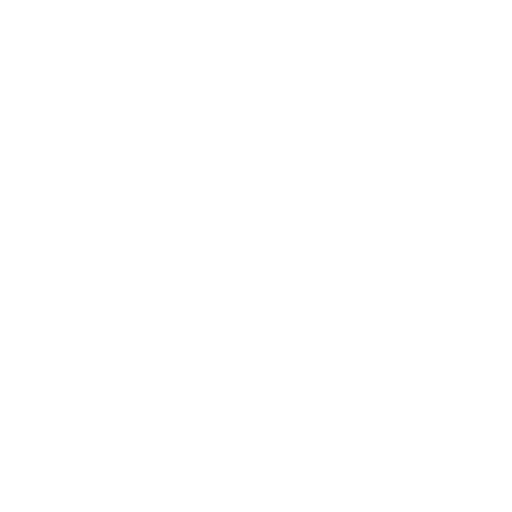
t = 0.00 s
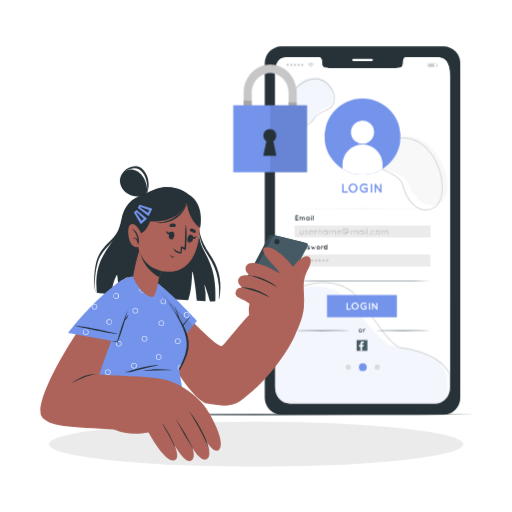
t = 1.00 s
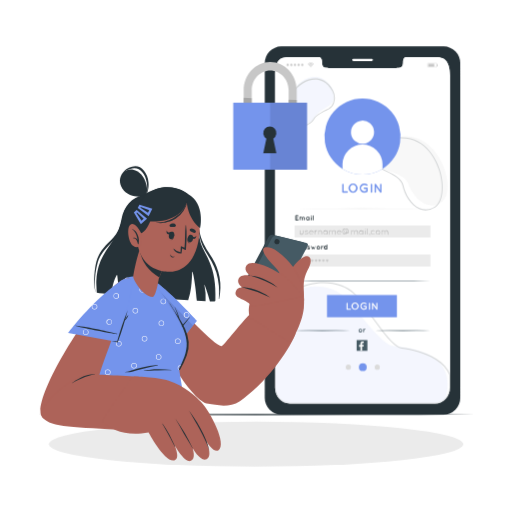
t = 1.38 s
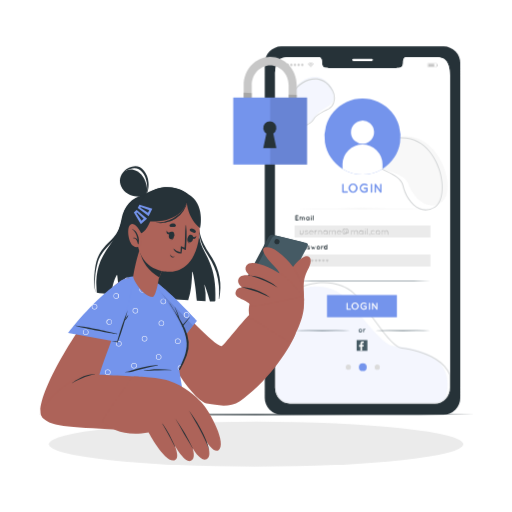
t = 2.13 s
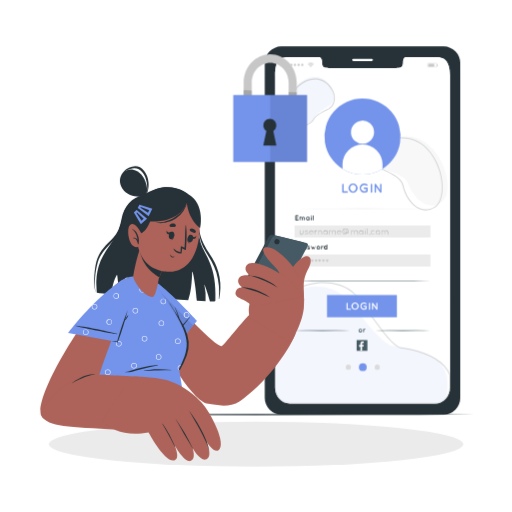
t = 2.50 s
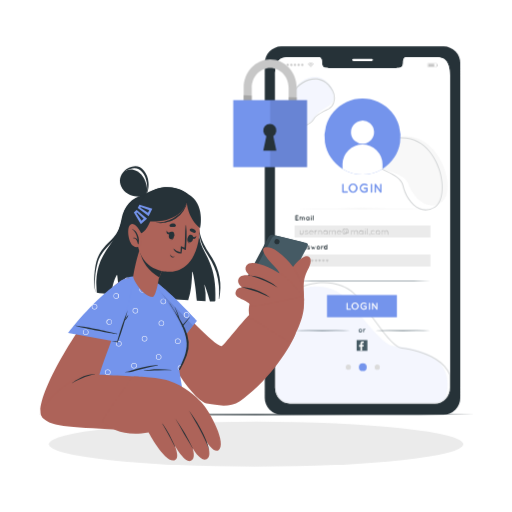
t = 3.25 s

The animated SVG that drew these frames (rendered in a browser with its animation timeline set to each time). Animation: 6 CSS @keyframes rules; one cycle of 4.00 s, repeats indefinitely.

<svg class="animated" id="freepik_stories-login" xmlns="http://www.w3.org/2000/svg" viewBox="0 0 500 500" version="1.1" xmlns:xlink="http://www.w3.org/1999/xlink" xmlns:svgjs="http://svgjs.com/svgjs"><style>svg#freepik_stories-login:not(.animated) .animable {opacity: 0;}svg#freepik_stories-login.animated #freepik--Shadow--inject-374 {animation: 1s 1 forwards cubic-bezier(.36,-0.01,.5,1.38) slideDown;animation-delay: 0s;}svg#freepik_stories-login.animated #freepik--Device--inject-374 {animation: 1s 1 forwards cubic-bezier(.36,-0.01,.5,1.38) zoomOut;animation-delay: 0s;}svg#freepik_stories-login.animated #freepik--Table--inject-374 {animation: 1s 1 forwards cubic-bezier(.36,-0.01,.5,1.38) slideRight;animation-delay: 0s;}svg#freepik_stories-login.animated #freepik--Plant--inject-374 {animation: 1s 1 forwards cubic-bezier(.36,-0.01,.5,1.38) slideUp;animation-delay: 0s;}svg#freepik_stories-login.animated #freepik--Character--inject-374 {animation: 1s 1 forwards cubic-bezier(.36,-0.01,.5,1.38) slideRight;animation-delay: 0s;}svg#freepik_stories-login.animated #freepik--Padlock--inject-374 {animation: 1s 1 forwards cubic-bezier(.36,-0.01,.5,1.38) zoomIn,3s Infinite  linear floating;animation-delay: 0s,1s;}            @keyframes slideDown {                0% {                    opacity: 0;                    transform: translateY(-30px);                }                100% {                    opacity: 1;                    transform: translateY(0);                }            }                    @keyframes zoomOut {                0% {                    opacity: 0;                    transform: scale(1.5);                }                100% {                    opacity: 1;                    transform: scale(1);                }            }                    @keyframes slideRight {                0% {                    opacity: 0;                    transform: translateX(30px);                }                100% {                    opacity: 1;                    transform: translateX(0);                }            }                    @keyframes slideUp {                0% {                    opacity: 0;                    transform: translateY(30px);                }                100% {                    opacity: 1;                    transform: inherit;                }            }                    @keyframes zoomIn {                0% {                    opacity: 0;                    transform: scale(0.5);                }                100% {                    opacity: 1;                    transform: scale(1);                }            }                    @keyframes floating {                0% {                    opacity: 1;                    transform: translateY(0px);                }                50% {                    transform: translateY(-10px);                }                100% {                    opacity: 1;                    transform: translateY(0px);                }            }        .animator-hidden { display: none; }</style><g id="freepik--Shadow--inject-374" class="animable" style="transform-origin: 250px 433.77px;"><ellipse cx="250" cy="433.77" rx="202.33" ry="21.95" style="fill: rgb(235, 235, 235); transform-origin: 250px 433.77px;" id="elc3xh633uzki" class="animable"></ellipse></g><g id="freepik--Device--inject-374" class="animable" style="transform-origin: 353.985px 225.08px;"><path d="M433.35,45.31H274.6a16.21,16.21,0,0,0-16.06,16.36V388.49a16.22,16.22,0,0,0,16.06,16.36H433.35a16.23,16.23,0,0,0,16.08-16.36V61.67A16.22,16.22,0,0,0,433.35,45.31Zm6,333.08C439.39,387,433,394,425,394H283c-8,0-14.4-7-14.4-15.56V74.06c0-17.52,6.44-18.38,14.4-18.38h28.45c1.65,0,3,1.88,3,4.21v1c0,5.46,3,5.48,6.66,5.48h65.8c3.7,0,6.65,0,6.65-5.48v-1c0-2.33,1.34-4.21,3-4.21H425c7.95,0,14.39,2.33,14.39,18.38Z" style="fill: rgb(38, 50, 56); transform-origin: 353.985px 225.08px;" id="elf0ftc005gab" class="animable"></path><path d="M363,59.55H345a1.1,1.1,0,0,1-1.11-1.1h0A1.1,1.1,0,0,1,345,57.34H363a1.1,1.1,0,0,1,1.11,1.11h0A1.1,1.1,0,0,1,363,59.55Z" style="fill: rgb(255, 255, 255); transform-origin: 354px 58.445px;" id="el7v66q8wso33" class="animable"></path><path d="M439.39,74.06V378.39C439.39,387,433,394,425,394H283c-8,0-14.41-7-14.41-15.56V74.06c0-17.52,6.44-18.38,14.41-18.38h28.44c1.65,0,3,1.88,3,4.21v1c0,5.46,3,5.48,6.66,5.48h65.79c3.7,0,6.66,0,6.66-5.48v-1c0-2.33,1.33-4.21,3-4.21H425C433,55.68,439.39,58,439.39,74.06Z" style="fill: rgb(255, 255, 255); transform-origin: 353.99px 224.84px;" id="elkdo7e22n7d" class="animable"></path><g id="ell5y2eas8b4"><g style="opacity: 0.2; transform-origin: 353.875px 234.687px;" class="animable" id="el3z3hz9bs1pg"><g id="el6za0y03mggt"><path d="M436.78,381.1a37.41,37.41,0,0,1-2.31,9A13.74,13.74,0,0,1,425,394H282.85c-8,0-14.42-7-14.42-15.57v-82a55.4,55.4,0,0,1,20.21-13.16c17.05-6.37,35.51-3.78,45.65,5.14,15,13.2,37.68,48.83,50.56,49.54.88.05,1.9.11,3,.21,9.33.75,26.6,3.32,38,12.84C433.59,357.32,438.62,366.86,436.78,381.1Z" style="fill: #7494EC; opacity: 0.4; transform-origin: 352.795px 336.873px;" class="animable" id="elskht1ayvhf7"></path></g><path d="M425,394.45H282.85c-8.23,0-14.92-7.21-14.92-16.07V301.52l.11-.14a105.8,105.8,0,0,1,8.77-9.8,55.38,55.38,0,0,1,11.58-8.81c21.55-12.29,46.78-7.71,57.8,3.59,5.08,5.21,10.85,13.31,16.95,21.89,8.67,12.18,17.64,24.78,25,29.43a11.26,11.26,0,0,0,4.37,1.77c9.43,1.23,22.92,4.16,33.65,11.07,6.46,4.15,11.06,9.26,13.66,15.19l0,.2v12.47a16.62,16.62,0,0,1-5.08,12.09A14.31,14.31,0,0,1,425,394.45ZM268.93,301.86v76.52c0,8.31,6.24,15.07,13.92,15.07H425a13.28,13.28,0,0,0,9.12-3.71,15.63,15.63,0,0,0,4.77-11.36V366c-2.53-5.71-7-10.64-13.24-14.66-10.57-6.81-23.91-9.7-33.24-10.92a12.32,12.32,0,0,1-4.78-1.92c-7.55-4.75-16.57-17.43-25.3-29.69-6.08-8.55-11.83-16.62-16.86-21.78-10.75-11-35.45-15.46-56.58-3.41a54.3,54.3,0,0,0-11.38,8.65A105.45,105.45,0,0,0,268.93,301.86Z" style="fill: rgb(38, 50, 56); transform-origin: 353.875px 334.955px;" id="el4gy67i98w5t" class="animable"></path><g id="elf9qa7i4ry3b"><path d="M323.91,85.32c4.34,7,2,15.37-2.56,17.94s-12.46,7.69-13.63,10.85-8.58,11.13-17.91,6.54-8.29-20.67-4.17-30.51C291.08,77.16,312,66,323.91,85.32Z" style="fill: #7494EC; opacity: 0.4; transform-origin: 304.411px 98.4823px;" class="animable" id="elenpcpju85e5"></path></g><path d="M294.42,123.49a13.11,13.11,0,0,1-6.68-1.88c-9.51-5.58-6.84-22-2-31.28,4-7.84,13.48-13.76,22-13.78h0c5.2,0,12.44,2.06,17.55,11.88h0a15.32,15.32,0,0,1,1,11.93,10.65,10.65,0,0,1-5.18,6.38c-6,2.82-12.85,6.75-14,9.3-.9,1.94-4.3,5.45-8.75,6.84A13.16,13.16,0,0,1,294.42,123.49Zm13.29-45.94h0c-8.14,0-17.2,5.71-21.08,13.23-4.81,9.34-6.91,24.94,1.65,30a11.67,11.67,0,0,0,9.78,1.18c4.16-1.3,7.32-4.53,8.14-6.3,1.59-3.42,10.68-8,14.52-9.78a9.66,9.66,0,0,0,4.65-5.8,14.35,14.35,0,0,0-.95-11.15h0C319.49,79.52,312.63,77.55,307.71,77.55Z" style="fill: rgb(38, 50, 56); transform-origin: 304.206px 100.02px;" id="elhfajc6i5ny" class="animable"></path><path d="M389.1,133.71C370.35,137.2,362,152.14,368,160.16s26.9,7.87,30.75,19.43S417,208.35,432,196.74,429.23,126.25,389.1,133.71Z" style="fill: rgb(219, 219, 219); transform-origin: 401.681px 166.829px;" id="elcgk9xu9l38j" class="animable"></path><path d="M415.57,205.48a15.42,15.42,0,0,1-6.28-1.36c-8.33-3.64-14.47-14.18-16.24-22.7-1.36-6.55-8.52-10.15-15.44-13.62-5.41-2.72-10.52-5.28-12.76-9.15-1.9-3.28-1.77-7.44.34-11.41,3.08-5.77,11-12.25,24.13-13.12l0,.5,0-.5c27.56-1.82,37.8,23.9,40.28,31.83,5,16,2.9,32.11-4.78,36.73A18,18,0,0,1,415.57,205.48Zm-26.18-70.36c-12.69.84-20.36,7.06-23.31,12.59-2,3.71-2.11,7.42-.36,10.44,2.09,3.61,7.07,6.11,12.34,8.75,7.14,3.59,14.52,7.29,16,14.31,1.72,8.28,7.65,18.49,15.66,22,4.72,2.06,9.64,1.6,14.62-1.39,7.3-4.39,9.21-20,4.33-35.57-2.42-7.75-12.41-32.91-39.25-31.13Z" style="fill: rgb(38, 50, 56); transform-origin: 397.911px 169.754px;" id="el366fxvb4eir" class="animable"></path></g></g><g id="freepik--u5Zjqx--inject-374" class="animable" style="transform-origin: 303.435px 63.37px;"><path d="M306.51,62.52l-.27.27-.16.16a3.68,3.68,0,0,0-2.64-1.1,3.72,3.72,0,0,0-2.66,1.1l-.15-.15-.27-.28h0l0,0,.34-.3a4.3,4.3,0,0,1,.81-.52,4,4,0,0,1,1.06-.35,5.15,5.15,0,0,1,.53-.07h.47c.12,0,.24,0,.36,0a3.68,3.68,0,0,1,1,.23,4,4,0,0,1,.66.31,3.54,3.54,0,0,1,.63.44l.29.26Z" style="fill: rgb(199, 199, 199); transform-origin: 303.435px 62.115px;" id="el5lnp1vm1227" class="animable"></path><path d="M301.65,63.81l-.43-.43a3.13,3.13,0,0,1,4.43,0l-.44.44a2.46,2.46,0,0,0-1.78-.74A2.5,2.5,0,0,0,301.65,63.81Z" style="fill: rgb(199, 199, 199); transform-origin: 303.435px 63.1407px;" id="elcl2yyqm06hi" class="animable"></path><path d="M304.78,64.24l-.44.44a1.24,1.24,0,0,0-.91-.38,1.25,1.25,0,0,0-.91.38c-.14-.15-.29-.29-.43-.43A1.9,1.9,0,0,1,304.78,64.24Z" style="fill: rgb(199, 199, 199); transform-origin: 303.435px 64.1835px;" id="eltbrzsnumjrn" class="animable"></path><path d="M303.82,65.07a.39.39,0,0,1-.39.39.4.4,0,0,1-.39-.39.39.39,0,0,1,.39-.39A.38.38,0,0,1,303.82,65.07Z" style="fill: rgb(199, 199, 199); transform-origin: 303.43px 65.0699px;" id="el5ar0k5qq5a" class="animable"></path></g><path d="M279.71,63.35a1.13,1.13,0,1,1,1.13,1.13A1.12,1.12,0,0,1,279.71,63.35Z" style="fill: rgb(199, 199, 199); transform-origin: 280.84px 63.35px;" id="eliehbglmd2os" class="animable"></path><path d="M283.27,63.35a1.14,1.14,0,1,1,1.14,1.13A1.13,1.13,0,0,1,283.27,63.35Z" style="fill: rgb(199, 199, 199); transform-origin: 284.41px 63.34px;" id="el1are35vg1q5" class="animable"></path><path d="M286.84,63.35A1.13,1.13,0,1,1,288,64.48,1.13,1.13,0,0,1,286.84,63.35Z" style="fill: rgb(199, 199, 199); transform-origin: 287.97px 63.3504px;" id="elkl8kpiphgx" class="animable"></path><path d="M290.41,63.35a1.13,1.13,0,1,1,2.26,0,1.13,1.13,0,1,1-2.26,0Z" style="fill: rgb(199, 199, 199); transform-origin: 291.54px 63.35px;" id="elnzfxcuyljm" class="animable"></path><path d="M294,63.35a1.14,1.14,0,1,1,1.13,1.13A1.13,1.13,0,0,1,294,63.35Z" style="fill: rgb(199, 199, 199); transform-origin: 295.14px 63.34px;" id="elsbll5zqmsja" class="animable"></path><path d="M426.47,65.71h-9v-4h9Zm-8.75-.25h8.5V61.91h-8.5Z" style="fill: rgb(199, 199, 199); transform-origin: 421.97px 63.71px;" id="el0jv2pjo4piif" class="animable"></path><rect x="418.13" y="62.28" width="5.94" height="2.82" style="fill: rgb(199, 199, 199); transform-origin: 421.1px 63.69px;" id="eljrvntuohgzm" class="animable"></rect><rect x="426.58" y="62.54" width="0.82" height="2.28" style="fill: rgb(199, 199, 199); transform-origin: 426.99px 63.68px;" id="elm3slg6gvfx" class="animable"></rect><path d="M342.67,358.54a2.53,2.53,0,1,1-2.53-2.54A2.53,2.53,0,0,1,342.67,358.54Z" style="fill: rgb(219, 219, 219); transform-origin: 340.14px 358.53px;" id="eltfpq5ysu47g" class="animable"></path><path d="M358.09,358.54a3.83,3.83,0,1,1-3.83-3.83A3.84,3.84,0,0,1,358.09,358.54Z" style="fill: #7494EC; transform-origin: 354.26px 358.54px;" id="el7bgxte3o66y" class="animable"></path><path d="M370.9,358.54a2.53,2.53,0,1,1-2.53-2.54A2.53,2.53,0,0,1,370.9,358.54Z" style="fill: rgb(219, 219, 219); transform-origin: 368.37px 358.53px;" id="el6h23trwcv12" class="animable"></path><path d="M334.12,187.54v-7.48a.69.69,0,0,1,.69-.7.7.7,0,0,1,.71.7v6.77H339a.7.7,0,1,1,0,1.4h-4.15A.69.69,0,0,1,334.12,187.54Z" style="fill: #7494EC; transform-origin: 336.91px 183.796px;" id="el9xoiayoyi8c" class="animable"></path><path d="M347.75,180.46a4.67,4.67,0,0,1,0,6.42,4.16,4.16,0,0,1-3,1.35,4.3,4.3,0,0,1-3.11-1.35,4.75,4.75,0,0,1,0-6.42,4.24,4.24,0,0,1,3.11-1.36A4.09,4.09,0,0,1,347.75,180.46Zm-.16,3.21a3.3,3.3,0,0,0-.87-2.22,2.73,2.73,0,0,0-4.05,0,3.21,3.21,0,0,0-.87,2.22,3.12,3.12,0,0,0,.87,2.2,2.69,2.69,0,0,0,4.05,0A3.21,3.21,0,0,0,347.59,183.67Z" style="fill: #7494EC; transform-origin: 344.71px 183.665px;" id="el2rdpd3czym6" class="animable"></path><path d="M351.14,183.68a4.63,4.63,0,0,1,4.68-4.58,4.68,4.68,0,0,1,2.89,1,.72.72,0,1,1-.88,1.14,3.38,3.38,0,0,0-2-.68,3.12,3.12,0,0,0-2.28.93,3,3,0,0,0,0,4.38,3.12,3.12,0,0,0,2.28.93,3.51,3.51,0,0,0,1.74-.48v-1.74h-1.81a.73.73,0,0,1-.73-.72.71.71,0,0,1,.73-.71h2.52a.71.71,0,0,1,.74.71v2.8a1.12,1.12,0,0,1,0,.21.21.21,0,0,0,0,.07h0a.63.63,0,0,1-.24.31,4.68,4.68,0,0,1-2.88,1A4.61,4.61,0,0,1,351.14,183.68Z" style="fill: #7494EC; transform-origin: 355.082px 183.676px;" id="el1l3u5brpmh7" class="animable"></path><path d="M362,180.06a.69.69,0,0,1,.7-.7.7.7,0,0,1,.71.7v7.48a.7.7,0,0,1-.71.69.69.69,0,0,1-.7-.69Z" style="fill: #7494EC; transform-origin: 362.705px 183.795px;" id="elq54f6wiarfp" class="animable"></path><path d="M367.13,187.54a.7.7,0,0,1-.69.69.69.69,0,0,1-.69-.69v-7.37h0a.67.67,0,0,1,.27-.59.71.71,0,0,1,1,.16l4.09,5.66v-5.22a.7.7,0,0,1,.69-.69.71.71,0,0,1,.7.69v7.37a.7.7,0,0,1-.7.69.69.69,0,0,1-.52-.25l-.07-.08-4.05-5.63Z" style="fill: #7494EC; transform-origin: 369.124px 183.841px;" id="elt651x23dpt" class="animable"></path><path d="M288.37,214.81v-4.14a.38.38,0,0,1,.38-.38H291a.39.39,0,0,1,.39.38.4.4,0,0,1-.39.4h-1.89v1.28h1.63a.39.39,0,0,1,.38.38.39.39,0,0,1-.38.4h-1.63v1.29H291a.39.39,0,1,1,0,.77h-2.29A.38.38,0,0,1,288.37,214.81Z" style="fill: rgb(38, 50, 56); transform-origin: 289.911px 212.742px;" id="el1nhb8ql62ue" class="animable"></path><path d="M295.37,213.14v1.68a.36.36,0,0,1-.37.37.38.38,0,0,1-.38-.37v-1.68a.71.71,0,0,0-.72-.7.72.72,0,0,0-.71.72v1.73l0,0v0a.41.41,0,0,1-.35.22h-.07a.4.4,0,0,1-.31-.37v-1.66h0v-1.08a.37.37,0,0,1,.38-.38.35.35,0,0,1,.33.21,1.54,1.54,0,0,1,.75-.21,1.5,1.5,0,0,0,2.2,0,1.46,1.46,0,0,1,1.46,1.47v1.66a.37.37,0,0,1-.37.37.38.38,0,0,1-.38-.37v-1.66a.71.71,0,0,0-.71-.72A.73.73,0,0,0,295.37,213.14Z" style="fill: rgb(38, 50, 56); transform-origin: 295.02px 213.405px;" id="elldhnun9lg1b" class="animable"></path><path d="M302.07,213.45v1.37a.37.37,0,0,1-.37.37.37.37,0,0,1-.36-.3,1.63,1.63,0,0,1-2.13-.21,1.83,1.83,0,0,1,0-2.47,1.6,1.6,0,0,1,2.13-.21.37.37,0,0,1,.36-.31.38.38,0,0,1,.37.38Zm-.74,0a1,1,0,0,0-.27-.72.88.88,0,0,0-.66-.29.84.84,0,0,0-.65.29,1,1,0,0,0-.26.72,1,1,0,0,0,.26.72.86.86,0,0,0,.65.27.9.9,0,0,0,.66-.27A1.08,1.08,0,0,0,301.33,213.45Z" style="fill: rgb(38, 50, 56); transform-origin: 300.4px 213.44px;" id="elm92dcc2al2q" class="animable"></path><path d="M304.21,210.81a.38.38,0,0,1-.38.39.39.39,0,0,1-.38-.39v-.14a.38.38,0,0,1,.38-.38.37.37,0,0,1,.38.38Zm0,1.27v2.73a.37.37,0,0,1-.38.38.37.37,0,0,1-.38-.38v-2.73a.37.37,0,0,1,.38-.38A.37.37,0,0,1,304.21,212.08Z" style="fill: rgb(38, 50, 56); transform-origin: 303.83px 212.74px;" id="elfdshyz7dpvd" class="animable"></path><path d="M305.7,210.29a.38.38,0,0,1,.39.38v4.14a.38.38,0,0,1-.39.38.39.39,0,0,1-.39-.38v-4.14A.39.39,0,0,1,305.7,210.29Z" style="fill: rgb(38, 50, 56); transform-origin: 305.7px 212.74px;" id="eljbi5t1r8rf" class="animable"></path><path d="M290,241.65h-.86v1.52a.4.4,0,0,1-.4.39.39.39,0,0,1-.38-.39V239a.38.38,0,0,1,.38-.39H290a1.5,1.5,0,1,1,0,3Zm-.86-.78H290a.72.72,0,1,0,0-1.44h-.86Z" style="fill: rgb(38, 50, 56); transform-origin: 289.93px 241.085px;" id="el5jmsubbae02" class="animable"></path><path d="M295.34,241.81v1.38a.38.38,0,0,1-.37.37.41.41,0,0,1-.37-.3,1.62,1.62,0,0,1-2.12-.21,1.83,1.83,0,0,1-.48-1.24,1.77,1.77,0,0,1,.48-1.23,1.62,1.62,0,0,1,1.19-.53,1.57,1.57,0,0,1,.93.31.4.4,0,0,1,.37-.31.38.38,0,0,1,.37.38Zm-.74,0a1,1,0,0,0-.28-.72.86.86,0,0,0-.65-.29.84.84,0,0,0-.65.29,1.09,1.09,0,0,0,0,1.44.87.87,0,0,0,.65.28.88.88,0,0,0,.65-.28A1,1,0,0,0,294.6,241.81Z" style="fill: rgb(38, 50, 56); transform-origin: 293.67px 241.805px;" id="ele7zoy8rv2xq" class="animable"></path><path d="M296.54,242.56a.37.37,0,0,1,.53-.06,1.36,1.36,0,0,0,.77.31,1,1,0,0,0,.48-.14.29.29,0,0,0,.12-.21.08.08,0,0,0,0-.07.18.18,0,0,0-.09-.08,1.67,1.67,0,0,0-.56-.2h0a2.89,2.89,0,0,1-.61-.18,1.18,1.18,0,0,1-.48-.41.81.81,0,0,1-.12-.44,1,1,0,0,1,.41-.77,1.51,1.51,0,0,1,.87-.26,1.78,1.78,0,0,1,1.05.39.4.4,0,0,1,.11.52.37.37,0,0,1-.52.09,1.23,1.23,0,0,0-.64-.25.76.76,0,0,0-.43.12.21.21,0,0,0-.11.16s0,0,0,.06,0,0,.07.07a1.48,1.48,0,0,0,.52.17h0a2.75,2.75,0,0,1,.65.21,1,1,0,0,1,.5.41.94.94,0,0,1,.13.46,1,1,0,0,1-.44.82,1.63,1.63,0,0,1-.91.28,2,2,0,0,1-1.25-.49A.37.37,0,0,1,296.54,242.56Z" style="fill: rgb(38, 50, 56); transform-origin: 297.825px 241.805px;" id="el1s4l75d7guai" class="animable"></path><path d="M299.92,242.56a.36.36,0,0,1,.52-.06,1.39,1.39,0,0,0,.78.31.9.9,0,0,0,.47-.14.28.28,0,0,0,.13-.21.14.14,0,0,0,0-.07.24.24,0,0,0-.09-.08,1.67,1.67,0,0,0-.56-.2h0a2.72,2.72,0,0,1-.61-.18,1.12,1.12,0,0,1-.48-.41.81.81,0,0,1-.12-.44,1,1,0,0,1,.41-.77,1.48,1.48,0,0,1,.86-.26,1.76,1.76,0,0,1,1.05.39.39.39,0,0,1,.12.52.37.37,0,0,1-.52.09,1.26,1.26,0,0,0-.65-.25.72.72,0,0,0-.42.12.21.21,0,0,0-.11.16.11.11,0,0,0,0,.06.31.31,0,0,0,.08.07,1.41,1.41,0,0,0,.51.17h0a2.9,2.9,0,0,1,.65.21,1,1,0,0,1,.5.41.94.94,0,0,1,.13.46,1,1,0,0,1-.44.82,1.66,1.66,0,0,1-.91.28,2,2,0,0,1-1.25-.49A.35.35,0,0,1,299.92,242.56Z" style="fill: rgb(38, 50, 56); transform-origin: 301.201px 241.805px;" id="el869hzz0k32p" class="animable"></path><path d="M307.94,240.61l-1.16,2.72s0,0,0,.06a0,0,0,0,1,0,0l0,0h0l-.05,0h0l-.07,0h-.28l-.07,0h0a.08.08,0,0,1,0,0h0l0,0a0,0,0,0,1,0,0,.14.14,0,0,1,0-.06l-.52-1.21-.49,1.21,0,.06h0l0,0h0l0,.05-.06,0h-.3s-.05,0-.06,0,0,0,0,0l0,0h0l0,0s0,0,0,0l0-.06-1.15-2.72a.35.35,0,0,1,.2-.48.34.34,0,0,1,.46.21l.83,1.89.49-1.18a.37.37,0,0,1,.34-.22.36.36,0,0,1,.35.22l.5,1.18.82-1.89a.35.35,0,0,1,.47-.21A.37.37,0,0,1,307.94,240.61Z" style="fill: rgb(38, 50, 56); transform-origin: 305.947px 241.796px;" id="elsdicrp5o5e" class="animable"></path><path d="M309.61,243.05a1.78,1.78,0,0,1-.49-1.24,1.8,1.8,0,0,1,.49-1.22,1.63,1.63,0,0,1,1.2-.54,1.53,1.53,0,0,1,1.17.54,1.72,1.72,0,0,1,.49,1.22,1.7,1.7,0,0,1-.49,1.24,1.56,1.56,0,0,1-1.17.53A1.65,1.65,0,0,1,309.61,243.05Zm.28-1.24a1.17,1.17,0,0,0,.25.75,1,1,0,0,0,.67.25,1,1,0,0,0,.65-.25,1.13,1.13,0,0,0,.27-.75,1.08,1.08,0,0,0-.27-.73,1,1,0,0,0-.65-.26,1.05,1.05,0,0,0-.67.26A1.11,1.11,0,0,0,309.89,241.81Z" style="fill: rgb(38, 50, 56); transform-origin: 310.795px 241.815px;" id="elzxoy8jykmu" class="animable"></path><path d="M315.68,240.42a.38.38,0,0,1-.37.38.68.68,0,0,0-.42.13,1,1,0,0,0-.32.34,2.32,2.32,0,0,0-.29.58v1.34a.38.38,0,0,1-.76,0v-2.77a.38.38,0,0,1,.76,0v.05a1,1,0,0,1,.15-.14,1.53,1.53,0,0,1,.88-.27A.36.36,0,0,1,315.68,240.42Z" style="fill: rgb(38, 50, 56); transform-origin: 314.6px 241.805px;" id="el7mfr5j3rofd" class="animable"></path><path d="M319.6,243.18a.39.39,0,0,1-.38.38.38.38,0,0,1-.37-.3,1.74,1.74,0,1,1-1-3.21,1.57,1.57,0,0,1,.93.3V239a.39.39,0,0,1,.77,0v2.77h0Zm-1.7-2.36a.89.89,0,0,0-.66.28,1,1,0,0,0,0,1.41.89.89,0,0,0,.66.28.87.87,0,0,0,.65-.28,1,1,0,0,0,0-1.41A.87.87,0,0,0,317.9,240.82Z" style="fill: rgb(38, 50, 56); transform-origin: 317.891px 241.116px;" id="el27sgdxjitma" class="animable"></path><polygon points="287.64 274.38 304.22 274.23 320.81 274.18 353.98 274.08 387.15 274.18 403.74 274.23 420.32 274.38 403.74 274.52 387.15 274.57 353.98 274.67 320.81 274.57 304.22 274.52 287.64 274.38" style="fill: rgb(69, 90, 100); transform-origin: 353.98px 274.375px;" id="elk6kz7j1eyyf" class="animable"></polygon><polygon points="287.64 203.68 304.22 203.54 320.81 203.49 353.98 203.39 387.15 203.49 403.74 203.54 420.32 203.68 403.74 203.83 387.15 203.88 353.98 203.98 320.81 203.88 304.22 203.83 287.64 203.68" style="fill: rgb(235, 235, 235); transform-origin: 353.98px 203.685px;" id="eldxcf09wadsf" class="animable"></polygon><path d="M373.51,164.89a37.18,37.18,0,0,1-39.07,0,37.14,37.14,0,1,1,39.07,0Z" style="fill: #7494EC; transform-origin: 353.975px 133.299px;" id="el5fmobd3z3mg" class="animable"></path><g id="el08re24p2w1fh"><circle cx="353.97" cy="129.05" r="11.3" style="fill: rgb(255, 255, 255); transform-origin: 353.97px 129.05px; transform: rotate(-4.72deg);" class="animable" id="elj1175sm0z5"></circle></g><path d="M373.51,160.22v4.67a37.18,37.18,0,0,1-39.07,0v-4.65a19.54,19.54,0,0,1,39.07,0Z" style="fill: rgb(255, 255, 255); transform-origin: 353.975px 155.789px;" id="elxk01q6jsln" class="animable"></path><path d="M287.64,322.81q6.8-.17,13.58-.23l13.59-.07,13.59.07q6.78.06,13.58.23-6.8.17-13.58.23l-13.59.07L301.22,323Q294.44,323,287.64,322.81Z" style="fill: rgb(69, 90, 100); transform-origin: 314.81px 322.81px;" id="el1iz0j9125v5" class="animable"></path><path d="M366,322.81q6.79-.17,13.59-.23l13.58-.07,13.59.07q6.79.06,13.59.23-6.79.17-13.59.23l-13.59.07L379.57,323Q372.78,323,366,322.81Z" style="fill: rgb(69, 90, 100); transform-origin: 393.175px 322.81px;" id="elf173e7c2oin" class="animable"></path><path d="M350.64,324.07a1.81,1.81,0,0,1-.49-1.26,1.85,1.85,0,0,1,.49-1.24,1.68,1.68,0,0,1,1.23-.55,1.56,1.56,0,0,1,1.19.55,1.77,1.77,0,0,1,.5,1.24,1.73,1.73,0,0,1-.5,1.26,1.55,1.55,0,0,1-1.19.54A1.67,1.67,0,0,1,350.64,324.07Zm.29-1.26a1.13,1.13,0,0,0,.26.76,1,1,0,0,0,.68.26,1,1,0,0,0,.66-.26,1.09,1.09,0,0,0,.28-.76,1.06,1.06,0,0,0-.28-.74,1,1,0,0,0-.66-.27,1,1,0,0,0-.68.27A1.09,1.09,0,0,0,350.93,322.81Z" style="fill: rgb(69, 90, 100); transform-origin: 351.855px 322.815px;" id="elhc095et95ge" class="animable"></path><path d="M356.83,321.4a.38.38,0,0,1-.37.38.69.69,0,0,0-.43.13,1.1,1.1,0,0,0-.33.35,2.06,2.06,0,0,0-.29.6v1.35a.39.39,0,0,1-.4.38.38.38,0,0,1-.37-.38V321.4A.37.37,0,0,1,355,321a.38.38,0,0,1,.4.37v.05a.66.66,0,0,1,.15-.14,1.51,1.51,0,0,1,.9-.28A.36.36,0,0,1,356.83,321.4Z" style="fill: rgb(69, 90, 100); transform-origin: 355.736px 322.795px;" id="elge2t0gheyp6" class="animable"></path><rect x="348.24" y="332.08" width="10.5" height="10.5" style="fill: rgb(69, 90, 100); transform-origin: 353.49px 337.33px;" id="elk3eipx90lib" class="animable"></rect><path d="M351.93,338.47h-1.4v-1.61h1.37c0-.12,0-.22,0-.31,0-.42,0-.85,0-1.27a1.77,1.77,0,0,1,1.57-1.7,12.76,12.76,0,0,1,1.75,0V335h-.63a3.56,3.56,0,0,0-.57,0,.52.52,0,0,0-.44.51c0,.41,0,.82,0,1.27h1.6c-.07.52-.13,1-.2,1.5,0,0-.13.1-.2.1-.39,0-.77,0-1.19,0v4.12h-1.7Z" style="fill: rgb(255, 255, 255); transform-origin: 352.875px 338.025px;" id="el4c4hzodwasx" class="animable"></path><rect x="319.3" y="288.07" width="68.27" height="21.71" style="fill: #7494EC; transform-origin: 353.435px 298.925px;" id="elcitrjkgtotj" class="animable"></rect><path d="M338.37,302v-5.88a.55.55,0,1,1,1.1,0v5.32h2.71a.55.55,0,0,1,0,1.1h-3.26A.55.55,0,0,1,338.37,302Z" style="fill: rgb(255, 255, 255); transform-origin: 340.55px 299.055px;" id="elgs3wa30qqt" class="animable"></path><path d="M349.09,296.4a3.69,3.69,0,0,1,0,5.05,3.27,3.27,0,0,1-2.39,1.06,3.36,3.36,0,0,1-2.44-1.06,3.72,3.72,0,0,1,0-5.05,3.36,3.36,0,0,1,2.44-1.06A3.27,3.27,0,0,1,349.09,296.4Zm-.13,2.53a2.59,2.59,0,0,0-.68-1.75,2.15,2.15,0,0,0-3.19,0,2.54,2.54,0,0,0-.68,1.75,2.49,2.49,0,0,0,.68,1.73,2.13,2.13,0,0,0,3.19,0A2.54,2.54,0,0,0,349,298.93Z" style="fill: rgb(255, 255, 255); transform-origin: 346.68px 298.925px;" id="elk6kpkyitah" class="animable"></path><path d="M351.75,298.94a3.68,3.68,0,0,1,5.95-2.82.56.56,0,0,1,.11.8.58.58,0,0,1-.81.09,2.55,2.55,0,0,0-1.57-.54,2.48,2.48,0,0,0-1.8.73,2.38,2.38,0,0,0,0,3.45,2.48,2.48,0,0,0,1.8.73,2.76,2.76,0,0,0,1.37-.38v-1.37h-1.43a.57.57,0,0,1-.57-.56.56.56,0,0,1,.57-.56h2a.56.56,0,0,1,.58.56v2.2a.86.86,0,0,1,0,.17l0,.05h0a.47.47,0,0,1-.19.24,3.69,3.69,0,0,1-5.94-2.8Z" style="fill: rgb(255, 255, 255); transform-origin: 354.852px 298.916px;" id="elegtz8miq3m" class="animable"></path><path d="M360.25,296.09a.54.54,0,0,1,.55-.55.56.56,0,0,1,.56.55V302a.55.55,0,0,1-.56.54.53.53,0,0,1-.55-.54Z" style="fill: rgb(255, 255, 255); transform-origin: 360.805px 299.04px;" id="elbfvwlya0ere" class="animable"></path><path d="M364.32,302a.55.55,0,0,1-1.09,0v-5.79h0a.54.54,0,0,1,.22-.46.55.55,0,0,1,.76.12l3.22,4.45v-4.1a.54.54,0,0,1,.53-.54.55.55,0,0,1,.55.54V302a.55.55,0,0,1-.55.54.52.52,0,0,1-.4-.2.1.1,0,0,1-.05-.06l-3.19-4.42Z" style="fill: rgb(255, 255, 255); transform-origin: 365.87px 299.094px;" id="ela1xdbrrxfd" class="animable"></path><rect x="287.64" y="220.18" width="132.69" height="11.75" style="fill: rgb(235, 235, 235); transform-origin: 353.985px 226.055px;" id="el1a7ukyulq3e" class="animable"></rect><path d="M292.71,225.07a.19.19,0,0,1,.2-.2.2.2,0,0,1,.21.2v2.27a1.28,1.28,0,1,0,2.56,0v-2.27a.21.21,0,0,1,.42,0v2.27a1.7,1.7,0,1,1-3.39,0Z" style="fill: rgb(166, 166, 166); transform-origin: 294.405px 227.015px;" id="ela2cv2q0tx3" class="animable"></path><path d="M297.72,228.17a.19.19,0,0,1,.28,0,2.19,2.19,0,0,0,1.28.49,1.23,1.23,0,0,0,.79-.26.62.62,0,0,0,.31-.51.65.65,0,0,0-.3-.51,2.11,2.11,0,0,0-.88-.3h0a2.41,2.41,0,0,1-.95-.32.89.89,0,0,1-.45-.75,1.06,1.06,0,0,1,.45-.82,1.81,1.81,0,0,1,1-.28,2.24,2.24,0,0,1,1.24.45.21.21,0,0,1,.06.29.2.2,0,0,1-.28.06,1.85,1.85,0,0,0-1-.41,1.28,1.28,0,0,0-.79.23.63.63,0,0,0-.26.48.49.49,0,0,0,.24.42,2,2,0,0,0,.85.28h0a2.93,2.93,0,0,1,1,.34,1,1,0,0,1,0,1.69,1.62,1.62,0,0,1-1,.34,2.56,2.56,0,0,1-1.54-.6A.19.19,0,0,1,297.72,228.17Z" style="fill: rgb(166, 166, 166); transform-origin: 299.218px 226.995px;" id="elmf0azojhhj" class="animable"></path><path d="M301.89,227a2.06,2.06,0,0,1,2-2.09,2,2,0,0,1,2,1.94h0v0a.19.19,0,0,1-.2.19H302.3a1.63,1.63,0,0,0,1.61,1.6,1.56,1.56,0,0,0,1.34-.76.2.2,0,0,1,.27-.07.21.21,0,0,1,.07.29,2,2,0,0,1-1.68.95A2.05,2.05,0,0,1,301.89,227Zm.43-.33h3.15a1.6,1.6,0,0,0-1.56-1.35A1.63,1.63,0,0,0,302.32,226.63Z" style="fill: rgb(166, 166, 166); transform-origin: 303.89px 226.98px;" id="elfer5ubfzes" class="animable"></path><path d="M307.18,225.09a.21.21,0,0,1,.22-.21.2.2,0,0,1,.19.21V226l.06-.1a2,2,0,0,1,1.67-1,.2.2,0,0,1,.2.21.2.2,0,0,1-.2.2,1.51,1.51,0,0,0-1.21.68,3.7,3.7,0,0,0-.5,1,.11.11,0,0,0,0,.07v1.82a.2.2,0,0,1-.19.21.21.21,0,0,1-.22-.21Z" style="fill: rgb(166, 166, 166); transform-origin: 308.35px 226.985px;" id="eltcvspb3c95a" class="animable"></path><path d="M313.89,226.57a1.28,1.28,0,0,0-1.29-1.28,1.31,1.31,0,0,0-1.29,1.28v2.3a.18.18,0,0,1,0,.09.18.18,0,0,1-.15.08h-.05a.26.26,0,0,1-.14-.11,0,0,0,0,1,0,0,0,0,0,0,0,0,0v-3.79a.21.21,0,0,1,.21-.21.2.2,0,0,1,.19.21v.4a1.68,1.68,0,0,1,3,1.08v2.26a.2.2,0,1,1-.4,0Z" style="fill: rgb(166, 166, 166); transform-origin: 312.67px 226.989px;" id="elf4tgcdtrjy" class="animable"></path><path d="M319.62,225.08v3.75a.22.22,0,0,1-.21.21.21.21,0,0,1-.2-.21v-.62a2,2,0,0,1-1.57.83,2.09,2.09,0,0,1,0-4.17,2,2,0,0,1,1.57.82v-.61a.2.2,0,0,1,.2-.21A.21.21,0,0,1,319.62,225.08Zm-.41,1.87a1.57,1.57,0,1,0-1.57,1.68A1.63,1.63,0,0,0,319.21,227Z" style="fill: rgb(166, 166, 166); transform-origin: 317.657px 226.955px;" id="elbc0r779kuo5" class="animable"></path><path d="M327.34,226.57a1.31,1.31,0,0,0-1.29-1.29,1.29,1.29,0,0,0-1.28,1.29v2.3h0v0a.22.22,0,0,1-.1.11.23.23,0,0,1-.11,0h-.06l-.05,0h0l0,0v0h0a0,0,0,0,0,0,0,0,0,0,0,0,0,0v-2.31a1.29,1.29,0,1,0-2.57,0v2.27a.17.17,0,0,1-.09.16.09.09,0,0,1-.05,0h-.08a.21.21,0,0,1-.17-.16v-3.8a.2.2,0,0,1,.19-.2.19.19,0,0,1,.2.2v.4a1.68,1.68,0,0,1,2.77.29,1.73,1.73,0,0,1,1.5-.89,1.69,1.69,0,0,1,1.69,1.69v2.27a.2.2,0,1,1-.4,0Z" style="fill: rgb(166, 166, 166); transform-origin: 324.665px 227.022px;" id="ell0ou0eoe8o" class="animable"></path><path d="M329.17,227a2,2,0,0,1,4-.15h0v0a.2.2,0,0,1-.21.19h-3.41a1.63,1.63,0,0,0,1.61,1.6,1.56,1.56,0,0,0,1.34-.76.21.21,0,0,1,.28-.07.22.22,0,0,1,.06.29,2,2,0,0,1-1.68.95A2.05,2.05,0,0,1,329.17,227Zm.43-.33h3.16a1.61,1.61,0,0,0-1.57-1.35A1.63,1.63,0,0,0,329.6,226.63Z" style="fill: rgb(166, 166, 166); transform-origin: 331.169px 226.987px;" id="elt265trnz0kr" class="animable"></path><path d="M337.29,223.08a3,3,0,0,1,3,3,2.87,2.87,0,0,1-.32,1.36,1.39,1.39,0,0,1-.77.65.52.52,0,0,1-.17,0,.59.59,0,0,1-.48-.23.72.72,0,0,1-.14-.41v-.29a1.45,1.45,0,0,1-1.09.51,1.6,1.6,0,0,1,0-3.19,1.54,1.54,0,0,1,1.5,1.58v1.36h0a.34.34,0,0,0,.05.19.18.18,0,0,0,.15.06h.07a.86.86,0,0,0,.49-.44,2.38,2.38,0,0,0,.28-1.17,2.56,2.56,0,1,0-2.55,2.57,2.22,2.22,0,0,0,.63-.07.19.19,0,0,1,.24.15.18.18,0,0,1-.14.24,2.92,2.92,0,0,1-.73.1,3,3,0,1,1,0-6Zm0,4.14a1.13,1.13,0,0,0,1.08-1.17,1.14,1.14,0,0,0-1.08-1.17,1.13,1.13,0,0,0-1.08,1.17A1.12,1.12,0,0,0,337.29,227.22Z" style="fill: rgb(166, 166, 166); transform-origin: 337.3px 226.05px;" id="eld3bnjw4vu9n" class="animable"></path><path d="M348.93,226.57a1.31,1.31,0,0,0-1.29-1.29,1.3,1.3,0,0,0-1.29,1.29v2.3h0v0a.2.2,0,0,1-.11.11.17.17,0,0,1-.1,0h-.06l-.05,0h0l0,0s0,0,0,0h0v0a0,0,0,0,0,0,0v-2.31a1.29,1.29,0,1,0-2.57,0v2.27a.17.17,0,0,1-.09.16l0,0h-.09a.25.25,0,0,1-.17-.16v-3.8a.21.21,0,0,1,.2-.2.19.19,0,0,1,.2.2v.4a1.68,1.68,0,0,1,2.77.29,1.73,1.73,0,0,1,1.5-.89,1.69,1.69,0,0,1,1.69,1.69v2.27a.21.21,0,0,1-.21.2.2.2,0,0,1-.19-.2Z" style="fill: rgb(166, 166, 166); transform-origin: 346.29px 227.02px;" id="els5ne5h9f6ho" class="animable"></path><path d="M354.55,225.08v3.75a.22.22,0,0,1-.21.21.21.21,0,0,1-.2-.21v-.62a2,2,0,0,1-1.56.83,2.09,2.09,0,0,1,0-4.17,2,2,0,0,1,1.56.82v-.61a.2.2,0,0,1,.2-.21A.21.21,0,0,1,354.55,225.08Zm-.41,1.87a1.57,1.57,0,1,0-1.56,1.68A1.62,1.62,0,0,0,354.14,227Z" style="fill: rgb(166, 166, 166); transform-origin: 352.592px 226.955px;" id="el0zx0m5htga8" class="animable"></path><path d="M356.33,223.72a.21.21,0,1,1,.41,0v.19a.21.21,0,1,1-.41,0Zm0,1.36a.2.2,0,0,1,.2-.21.21.21,0,0,1,.21.21v3.75a.21.21,0,1,1-.41,0Z" style="fill: rgb(166, 166, 166); transform-origin: 356.535px 226.275px;" id="elizywfmhnfes" class="animable"></path><path d="M358.59,223.29a.2.2,0,0,1,.2-.2.2.2,0,0,1,.21.2v5.54a.21.21,0,1,1-.41,0Z" style="fill: rgb(166, 166, 166); transform-origin: 358.795px 226.088px;" id="eldte3ttsoyao" class="animable"></path><path d="M361,228.19a.42.42,0,0,1,.42.42.43.43,0,1,1-.85,0A.42.42,0,0,1,361,228.19Z" style="fill: rgb(166, 166, 166); transform-origin: 360.995px 228.648px;" id="elod6uvca4erb" class="animable"></path><path d="M362.13,227a2.1,2.1,0,0,1,2.14-2.08,2.17,2.17,0,0,1,1.33.46.19.19,0,0,1,0,.28.21.21,0,0,1-.28,0,1.7,1.7,0,1,0-1.07,3,1.76,1.76,0,0,0,1.07-.37.21.21,0,0,1,.28,0,.19.19,0,0,1,0,.29,2.14,2.14,0,0,1-3.45-1.64Z" style="fill: rgb(166, 166, 166); transform-origin: 363.899px 226.974px;" id="elescf2nb6y8g" class="animable"></path><path d="M368.93,224.87a2.09,2.09,0,1,1-2,2.08A2,2,0,0,1,368.93,224.87Zm0,3.76a1.68,1.68,0,1,0-1.56-1.68A1.63,1.63,0,0,0,368.93,228.63Z" style="fill: rgb(166, 166, 166); transform-origin: 369.019px 226.958px;" id="elnq9xlrccz2q" class="animable"></path><path d="M378.42,226.57a1.31,1.31,0,0,0-1.29-1.29,1.29,1.29,0,0,0-1.28,1.29v2.3h0v0a.22.22,0,0,1-.1.11.23.23,0,0,1-.11,0h-.05l-.06,0h0l0,0s0,0,0,0h0a0,0,0,0,0,0,0,0,0,0,0,0,0,0v-2.31a1.29,1.29,0,1,0-2.57,0v2.27a.17.17,0,0,1-.09.16.09.09,0,0,1,0,0h-.08a.21.21,0,0,1-.17-.16v-3.8a.2.2,0,0,1,.19-.2.19.19,0,0,1,.2.2v.4a1.68,1.68,0,0,1,2.77.29,1.73,1.73,0,0,1,1.5-.89,1.69,1.69,0,0,1,1.69,1.69v2.27a.2.2,0,0,1-.2.2.21.21,0,0,1-.2-.2Z" style="fill: rgb(166, 166, 166); transform-origin: 375.795px 227.02px;" id="elb90vckfs6s4" class="animable"></path><rect x="287.64" y="248.55" width="132.69" height="11.75" style="fill: rgb(235, 235, 235); transform-origin: 353.985px 254.425px;" id="el5ifaf1b7zt7" class="animable"></rect><path d="M293.73,254.6l-.78.53a.24.24,0,0,1-.13.05.18.18,0,0,1-.17-.18.17.17,0,0,1,.12-.16l.87-.42-.87-.41a.19.19,0,0,1-.12-.16.18.18,0,0,1,.17-.18.17.17,0,0,1,.13.05l.78.52-.07-.92a.17.17,0,1,1,.34,0l-.07.92.78-.52a.18.18,0,0,1,.13-.05.18.18,0,0,1,.17.18.17.17,0,0,1-.12.16l-.87.41.87.42a.16.16,0,0,1,.12.16.18.18,0,0,1-.17.18.24.24,0,0,1-.13-.05l-.78-.53.07.93a.17.17,0,1,1-.34,0Z" style="fill: rgb(166, 166, 166); transform-origin: 293.83px 254.425px;" id="elubirmso2zn" class="animable"></path><path d="M297.38,254.6l-.77.53a.27.27,0,0,1-.14.05.18.18,0,0,1-.17-.18.17.17,0,0,1,.12-.16l.88-.42-.88-.41a.19.19,0,0,1-.12-.16.18.18,0,0,1,.17-.18.19.19,0,0,1,.14.05l.77.52-.07-.92a.18.18,0,0,1,.17-.19.17.17,0,0,1,.17.19l-.06.92.77-.52a.19.19,0,0,1,.14-.05.17.17,0,0,1,.16.18.17.17,0,0,1-.11.16l-.88.41.88.42a.16.16,0,0,1,.11.16.18.18,0,0,1-.16.18.24.24,0,0,1-.14-.05l-.77-.53.06.93a.16.16,0,0,1-.17.18.17.17,0,0,1-.17-.18Z" style="fill: rgb(166, 166, 166); transform-origin: 297.48px 254.42px;" id="elciwcf94dv1" class="animable"></path><path d="M301,254.6l-.78.53a.24.24,0,0,1-.13.05A.18.18,0,0,1,300,255a.17.17,0,0,1,.12-.16l.87-.42-.87-.41a.19.19,0,0,1-.12-.16.18.18,0,0,1,.17-.18.17.17,0,0,1,.13.05l.78.52-.07-.92a.17.17,0,1,1,.34,0l-.07.92.77-.52a.22.22,0,0,1,.14-.05.18.18,0,0,1,.17.18.17.17,0,0,1-.12.16l-.87.41.87.42a.16.16,0,0,1,.12.16.18.18,0,0,1-.17.18.3.3,0,0,1-.14-.05l-.77-.53.07.93a.17.17,0,1,1-.34,0Z" style="fill: rgb(166, 166, 166); transform-origin: 301.179px 254.425px;" id="el0i8kkhvh9zh" class="animable"></path><path d="M304.69,254.6l-.77.53a.27.27,0,0,1-.14.05.18.18,0,0,1-.17-.18.17.17,0,0,1,.12-.16l.88-.42-.88-.41a.19.19,0,0,1-.12-.16.18.18,0,0,1,.17-.18.19.19,0,0,1,.14.05l.77.52-.07-.92a.18.18,0,0,1,.17-.19.17.17,0,0,1,.17.19l-.06.92.77-.52a.19.19,0,0,1,.14-.05.17.17,0,0,1,.16.18.17.17,0,0,1-.11.16l-.88.41.88.42a.16.16,0,0,1,.11.16.18.18,0,0,1-.16.18.24.24,0,0,1-.14-.05l-.77-.53.06.93a.16.16,0,0,1-.17.18.17.17,0,0,1-.17-.18Z" style="fill: rgb(166, 166, 166); transform-origin: 304.79px 254.42px;" id="elq2aril5mzas" class="animable"></path><path d="M308.35,254.6l-.78.53a.24.24,0,0,1-.13.05.18.18,0,0,1-.17-.18.17.17,0,0,1,.12-.16l.87-.42-.87-.41a.19.19,0,0,1-.12-.16.18.18,0,0,1,.17-.18.17.17,0,0,1,.13.05l.78.52-.07-.92a.17.17,0,1,1,.34,0l-.07.92.77-.52a.2.2,0,0,1,.14-.05.18.18,0,0,1,.17.18.17.17,0,0,1-.12.16l-.87.41.87.42a.16.16,0,0,1,.12.16.18.18,0,0,1-.17.18.27.27,0,0,1-.14-.05l-.77-.53.07.93a.17.17,0,1,1-.34,0Z" style="fill: rgb(166, 166, 166); transform-origin: 308.45px 254.425px;" id="eldly3jfw8yjj" class="animable"></path><path d="M312,254.6l-.77.53a.27.27,0,0,1-.14.05.18.18,0,0,1-.17-.18.17.17,0,0,1,.12-.16l.88-.42L311,254a.19.19,0,0,1-.12-.16.18.18,0,0,1,.17-.18.19.19,0,0,1,.14.05l.77.52-.07-.92a.17.17,0,0,1,.17-.19.17.17,0,0,1,.17.19l-.06.92.77-.52a.18.18,0,0,1,.13-.05.17.17,0,0,1,.17.18.17.17,0,0,1-.12.16l-.87.41.87.42a.16.16,0,0,1,.12.16.18.18,0,0,1-.17.18.24.24,0,0,1-.13-.05l-.77-.53.06.93a.16.16,0,0,1-.17.18.17.17,0,0,1-.17-.18Z" style="fill: rgb(166, 166, 166); transform-origin: 312.06px 254.41px;" id="el35si3f6oegg" class="animable"></path><path d="M315.66,254.6l-.78.53a.24.24,0,0,1-.13.05.18.18,0,0,1-.17-.18.17.17,0,0,1,.12-.16l.87-.42-.87-.41a.19.19,0,0,1-.12-.16.18.18,0,0,1,.17-.18.17.17,0,0,1,.13.05l.78.52-.07-.92a.17.17,0,1,1,.34,0l-.07.92.77-.52a.2.2,0,0,1,.14-.05.18.18,0,0,1,.17.18.17.17,0,0,1-.12.16l-.88.41.88.42a.16.16,0,0,1,.12.16.18.18,0,0,1-.17.18.27.27,0,0,1-.14-.05l-.77-.53.07.93a.17.17,0,1,1-.34,0Z" style="fill: rgb(166, 166, 166); transform-origin: 315.76px 254.425px;" id="el1jz3pva8e2g" class="animable"></path><path d="M319.31,254.6l-.77.53a.27.27,0,0,1-.14.05.18.18,0,0,1-.17-.18.17.17,0,0,1,.12-.16l.88-.42-.88-.41a.19.19,0,0,1-.12-.16.18.18,0,0,1,.17-.18.19.19,0,0,1,.14.05l.77.52-.07-.92a.17.17,0,0,1,.17-.19.17.17,0,0,1,.17.19l-.06.92.77-.52a.18.18,0,0,1,.13-.05.17.17,0,0,1,.17.18.18.18,0,0,1-.11.16l-.88.41.88.42a.17.17,0,0,1,.11.16.18.18,0,0,1-.17.18.24.24,0,0,1-.13-.05l-.77-.53.06.93a.16.16,0,0,1-.17.18.17.17,0,0,1-.17-.18Z" style="fill: rgb(166, 166, 166); transform-origin: 319.41px 254.42px;" id="eliay8j5dtqa" class="animable"></path></g><g id="freepik--Table--inject-374" class="animable" style="transform-origin: 250px 404.85px;"><polygon points="36.71 404.85 90.03 404.61 143.35 404.52 250 404.35 356.64 404.52 409.97 404.61 463.29 404.85 409.97 405.1 356.64 405.19 250 405.35 143.35 405.18 90.03 405.1 36.71 404.85" style="fill: rgb(38, 50, 56); transform-origin: 250px 404.85px;" id="el269rx002rvm" class="animable"></polygon></g><g id="freepik--Plant--inject-374" class="animable animator-hidden" style="transform-origin: 431.045px 374.031px;"><path d="M414.69,346.6c14.34,14,16.74,35.75,13.72,54.77-.08.43-.74.31-.74-.09,0-4.33.13-8.62.11-12.9-.07-.19-.14-.38-.22-.57-3.74-2.73-7.18-5.8-9.31-10-2.4-4.71-3.34-10-5.17-14.94-.17-.47.33-.33.66-.09,8.72,6.43,11.5,13.35,14,22.6a77.4,77.4,0,0,0-1.52-14.4c-1.89-8.78-5.61-17.47-11.92-24C414.08,346.73,414.44,346.35,414.69,346.6Z" style="fill: rgb(38, 50, 56); transform-origin: 421.302px 374.08px;" id="el8pvxk2r69dt" class="animable"></path><path d="M412,348.24c-2.47.08-4,4-5.94,5.17a1.84,1.84,0,0,1-2.72-.42c-1.9-2.66.71-5.94,3.17-7.78-1.76.73-3.22,2-5.11,2.36a1.79,1.79,0,0,1-2.31-1.39c-.84-3.62,3.71-5.23,6.83-5.31-1.51-1.05-5.85-3.91-3.54-5.31s7.41,2.67,9.07,4c2.44,2,5.35,4.93,5.46,8C417.05,351.22,413.89,349,412,348.24Z" style="fill: #7494EC; transform-origin: 407.951px 344.552px;" id="ely5gwpbvqzpd" class="animable"></path><g id="elvwzsr4yntcq"><path d="M412,348.24c-2.47.08-4,4-5.94,5.17a1.84,1.84,0,0,1-2.72-.42c-1.9-2.66.71-5.94,3.17-7.78-1.76.73-3.22,2-5.11,2.36a1.79,1.79,0,0,1-2.31-1.39c-.84-3.62,3.71-5.23,6.83-5.31-1.51-1.05-5.85-3.91-3.54-5.31s7.41,2.67,9.07,4c2.44,2,5.35,4.93,5.46,8C417.05,351.22,413.89,349,412,348.24Z" style="opacity: 0.1; transform-origin: 407.951px 344.552px;" class="animable" id="elisolt6xa02d"></path></g><path d="M412.71,348.85c-3.15-1.44-9.21.63-9.73-.57-1-2.43,3.8-4.09,6.41-4.42-2.4-.65-7-1.69-6.87-4,.17-2.83,7.07-.39,10.56,2.28,4.4,3.38,4.37,6.63,3.65,7.28C415.73,350.31,413.23,349.08,412.71,348.85Z" style="fill: #7494EC; transform-origin: 409.804px 344.168px;" id="elco7awht5tas" class="animable"></path><path d="M447.34,345.21c-14.86,13.48-18.09,35.09-15.79,54.21.06.43.73.34.74-.06.17-4.33.2-8.62.38-12.9l.24-.56c3.84-2.58,7.4-5.52,9.69-9.65,2.57-4.61,3.71-9.88,5.73-14.73.19-.46-.32-.34-.66-.11-9,6.09-12,12.9-14.85,22a76.43,76.43,0,0,1,2.07-14.33c2.21-8.7,6.27-17.25,12.82-23.52C448,345.37,447.6,345,447.34,345.21Z" style="fill: rgb(38, 50, 56); transform-origin: 439.625px 372.426px;" id="elr4oyyd5fxv" class="animable"></path><path d="M450,347c2.46.18,3.86,4.18,5.73,5.4a1.85,1.85,0,0,0,2.74-.33c2-2.58-.48-6-2.87-7.88,1.73.79,3.14,2.11,5,2.54a1.78,1.78,0,0,0,2.36-1.29c1-3.59-3.51-5.38-6.63-5.57,1.55-1,6-3.68,3.75-5.18s-7.52,2.4-9.23,3.68c-2.51,1.88-5.53,4.72-5.75,7.81C444.81,349.74,448.05,347.63,450,347Z" style="fill: #7494EC; transform-origin: 454.092px 343.607px;" id="ell7b4rddb7d" class="animable"></path><g id="el6hifmhzhmoo"><path d="M450,347c2.46.18,3.86,4.18,5.73,5.4a1.85,1.85,0,0,0,2.74-.33c2-2.58-.48-6-2.87-7.88,1.73.79,3.14,2.11,5,2.54a1.78,1.78,0,0,0,2.36-1.29c1-3.59-3.51-5.38-6.63-5.57,1.55-1,6-3.68,3.75-5.18s-7.52,2.4-9.23,3.68c-2.51,1.88-5.53,4.72-5.75,7.81C444.81,349.74,448.05,347.63,450,347Z" style="opacity: 0.1; transform-origin: 454.092px 343.607px;" class="animable" id="elk6rw9adpb7i"></path></g><path d="M449.23,347.53c3.21-1.31,9.19,1,9.75-.19,1.13-2.39-3.64-4.24-6.24-4.66,2.43-.56,7.07-1.42,7-3.75-.06-2.84-7.05-.66-10.64,1.88-4.53,3.2-4.62,6.46-3.92,7.13C446.16,348.88,448.71,347.75,449.23,347.53Z" style="fill: #7494EC; transform-origin: 452.299px 342.949px;" id="eliww54nlba5" class="animable"></path><path d="M432.14,380.81a144.84,144.84,0,0,1-4.61,21.32.53.53,0,0,1-1-.21c1-6.57,2.76-13,3.73-19.59a98,98,0,0,0,1.15-20.1c-.63-11.07-3.64-22.84-10.86-31.5-.16-.21.18-.5.34-.31C435.31,347.28,433,368,433,369.81c2.05-7,4.16-15,11.9-22.09.33-.31.59-.16.54.36-1.39,12.94-5,19.7-12.49,26.62Q432.64,377.79,432.14,380.81Z" style="fill: rgb(38, 50, 56); transform-origin: 432.977px 366.388px;" id="ela82vlwrv41p" class="animable"></path><path d="M420.38,332.67c-2.6-1.16-6.19,2.15-8.76,2.38a2.14,2.14,0,0,1-2.61-1.81c-.64-3.72,3.72-5.81,7.2-6.48-2.19-.13-4.34.45-6.49-.13A2.05,2.05,0,0,1,408,324c1-4.18,6.49-3.57,9.76-2.08-1-1.85-4.09-7-1-7.29s6.35,6.51,7.4,8.74c1.53,3.28,3.06,7.81,1.62,11.07C424.13,338.3,422,334.41,420.38,332.67Z" style="fill: #7494EC; transform-origin: 417.134px 325.356px;" id="elhajbbitgvjj" class="animable"></path><g id="elvbji79n0ot"><path d="M420.38,332.67c-2.6-1.16-6.19,2.15-8.76,2.38a2.14,2.14,0,0,1-2.61-1.81c-.64-3.72,3.72-5.81,7.2-6.48-2.19-.13-4.34.45-6.49-.13A2.05,2.05,0,0,1,408,324c1-4.18,6.49-3.57,9.76-2.08-1-1.85-4.09-7-1-7.29s6.35,6.51,7.4,8.74c1.53,3.28,3.06,7.81,1.62,11.07C424.13,338.3,422,334.41,420.38,332.67Z" style="opacity: 0.1; transform-origin: 417.134px 325.356px;" class="animable" id="elbpkwb0kmjjp"></path></g><path d="M420.82,333.66c-2.55-3.08-9.88-4-9.81-5.48.14-3.05,6-2.34,8.87-1.36-2.17-1.89-6.43-5.29-5.11-7.62,1.6-2.86,7.54,3.14,9.81,7.68,2.87,5.71,1.2,9.08.12,9.39C423.21,336.69,421.24,334.16,420.82,333.66Z" style="fill: #7494EC; transform-origin: 418.592px 327.387px;" id="el5thbu0rz60i" class="animable"></path><path d="M441.66,384.71,448,433.44H409.23c.8-4.32,8-48.79,8-48.79Z" style="fill: #7494EC; transform-origin: 428.615px 409.045px;" id="elmxye6sr4l1l" class="animable"></path></g><g id="freepik--Character--inject-374" class="animable" style="transform-origin: 171.486px 306.372px;"><path d="M210.32,293.43a1.06,1.06,0,0,1-1,1l-4.33-.17c-2.79-10.45-6.1-18.87-5.34-15.64a51.83,51.83,0,0,1,1.08,15.45l-8.54-.48c-1.47-18-4.37-31.6-4.53-27.52-.66,16.43-2.18,21.57-3.9,27.05-20.61-1.22-47.61-3.1-67.1-4.89-1.21-10-2.06-20.79-2.48-20.09-3.24,5.25-4.81,13.18-5.52,19.34-6.2-.61-11.14-1.21-14.14-1.73,0,0-.58-8.37-.5-11.1a56.89,56.89,0,0,1,4.35-20.35c2.79-6.63,7-12.31,11-18.15a.73.73,0,0,1,.09-.13s0,0,0-.05a58,58,0,0,0,6.52-12.2.19.19,0,0,0,0-.09,57.24,57.24,0,0,0,2.64-9.62c2.18-12,10.08-21.69,21.76-23.69,21.26-13.89,44.12-7.16,49,9,.47,1.58.89,3.37,1.28,5.32v.06c1.45,7.2,2.46,16.46,3.53,23.65,0,0,0,0,0,0s0,0,0,.08v0a65.89,65.89,0,0,0,1.69,8.35C200.1,250.05,211.71,258.5,210.32,293.43Z" style="fill: rgb(38, 50, 56); transform-origin: 152.224px 238.641px;" id="elxu21yq45mo" class="animable"></path><path d="M135.24,193.19c-7.86,3.09-13,8.28-15.11,17-1.22,5.06-2.09,10-4.57,14.68s-6.22,8.55-10,12.29c-6,6-10.3,12.06-12,20.62s-2.43,19.09-.34,27.59a0,0,0,0,0,.08,0c-1.53-8.56-.37-20.06,2-28.61,2.64-9.38,8.69-14.83,15-21.51a40,40,0,0,0,10.2-18.65c1-4.29,1.43-8.83,3.62-12.75,2.61-4.67,7.11-7.35,11.54-9.68A.52.52,0,0,0,135.24,193.19Z" style="fill: rgb(38, 50, 56); transform-origin: 113.962px 239.258px;" id="el2c21iqnpqjv" class="animable"></path><path d="M207.07,251.7c-4.53-7.39-9.38-13.8-11.56-22.61-2-8-2.72-16.38-4.75-24.4a.1.1,0,1,0-.2,0c2.95,14.18,2.33,28.11,10,40.58,4.15,6.78,8.35,13.09,10.73,20.94a67.47,67.47,0,0,1,2.36,25.34c0,.3.36.33.42,0A55.75,55.75,0,0,0,207.07,251.7Z" style="fill: rgb(38, 50, 56); transform-origin: 202.857px 248.188px;" id="el3zxvst05rpu" class="animable"></path><path d="M262.2,231.29l-27.79,52.33c-1,1.49-.51,3,1.1,3.42l28.79,7.09a4.82,4.82,0,0,0,4.73-2l27.79-52.33c1-1.49.5-3-1.1-3.42l-28.79-7.08A4.8,4.8,0,0,0,262.2,231.29Z" style="fill: rgb(55, 71, 79); transform-origin: 265.614px 261.714px;" id="elhou4kk0h6nt" class="animable"></path><path d="M265.62,232.1l-27.79,52.33c-1,1.49-.5,3,1.11,3.42l28.79,7.09a4.79,4.79,0,0,0,4.72-2l27.79-52.34c1-1.49.51-3-1.1-3.42l-28.79-7.08A4.8,4.8,0,0,0,265.62,232.1Z" style="fill: rgb(69, 90, 100); transform-origin: 269.036px 262.52px;" id="elday9qw8mash" class="animable"></path><path d="M272.89,236.59a2.52,2.52,0,1,1-1.78-3.09A2.52,2.52,0,0,1,272.89,236.59Z" style="fill: rgb(38, 50, 56); transform-origin: 270.457px 235.934px;" id="ele7ds5ogbetb" class="animable"></path><path d="M144.58,303.54c12,37.61,43.32,88.51,58.74,90.74,7.34,1.06,20.24,4.54,31-2.64,23.47-15.68,46.87-47,54.13-65.25,2.72-6.83-32.88-30.24-38.8-25.07-13.87,12.1-31.44,37.13-33.55,36.69-7.83-1.64-35.39-31.45-54.6-52.42C138.17,260.13,139.8,288.55,144.58,303.54Z" style="fill: rgb(173, 99, 89); transform-origin: 215.126px 335.725px;" id="elosx3pqvx3mb" class="animable"></path><path d="M297,293.44c0-15.16-2.3-19.06,4.52-31.85,4.48-8.39,1-14.85-7.14-9.29-13.38,9.1-17.52,28.65-17,35.85Z" style="fill: rgb(173, 99, 89); transform-origin: 290.415px 271.832px;" id="elb0e652t38vw" class="animable"></path><path d="M283.66,335.17s11.43-18.23,13.06-34.39c1.12-11.17.86-35.76-26.15-55.6-6.41-4.71-18.88-6.87-11.21,4.62,5.45,8.16,11.38,11.69,13.68,17,0,0-16.18-.86-20.65,5.74A147.65,147.65,0,0,0,242,290.64a30.72,30.72,0,0,0,3.21,2.25s-4,6.32-1.37,17.39Z" style="fill: rgb(173, 99, 89); transform-origin: 269.524px 288.275px;" id="el9dyaxy19te9" class="animable"></path><path d="M296.09,290c-3.41-4.8-10.8-14.86-19.7-21-9.9-6.8-30.79-17.23-35.73-9.87-3.62,5.39,4,10.07,4,10.07s-9.54-2.49-11.75,3.1c-2,5.09,4.1,8.36,4.1,8.36s-6-.52-7,4.76c-1.2,6.35,11.68,6.39,16,13.87C247,300.94,296.09,290,296.09,290Z" style="fill: rgb(173, 99, 89); transform-origin: 263.011px 278.034px;" id="el2kbhki02v6p" class="animable"></path><path d="M271,280.62c-3.95-4-15.23-10.75-26.07-11.56-.24,0-.39.16-.17.22a117.85,117.85,0,0,1,26.17,11.44C270.94,280.75,271,280.67,271,280.62Z" style="fill: rgb(38, 50, 56); transform-origin: 257.826px 274.893px;" id="el1n7ith471ar" class="animable"></path><path d="M263.79,290.41c-3.76-3.09-15.69-9.54-26.7-10-.25,0-.38.18-.16.23a126,126,0,0,1,26.8,9.86C263.79,290.54,263.84,290.45,263.79,290.41Z" style="fill: rgb(38, 50, 56); transform-origin: 250.314px 285.46px;" id="el0vrenfzv3mbe" class="animable"></path><path d="M161.43,351.6,192,313.32s-24.33-26.84-39.88-38c-8.71-6.23-13.67.45-12.44,10.05C144,319,161.43,351.6,161.43,351.6Z" style="fill: #7494EC; transform-origin: 165.747px 312.25px;" id="el7y2d6x20al9" class="animable"></path><path d="M161.43,351.6,192,313.32s-24.33-26.84-39.88-38c-8.71-6.23-13.67.45-12.44,10.05C144,319,161.43,351.6,161.43,351.6Z" style="fill: #7494EC; transform-origin: 165.747px 312.25px;" id="eldi57vw6cgu" class="animable"></path><path d="M182.27,304.72a2.69,2.69,0,1,0,0,5.37,2.69,2.69,0,0,0,0-5.37Zm0,4.91a2.22,2.22,0,1,1,2.21-2.21A2.22,2.22,0,0,1,182.27,309.63ZM157.56,313a2.68,2.68,0,1,0,2.68,2.68A2.68,2.68,0,0,0,157.56,313Zm0,4.89a2.22,2.22,0,1,1,2.22-2.21A2.21,2.21,0,0,1,157.56,317.86Zm1.95-26.32a2.69,2.69,0,1,0,2.68,2.67A2.69,2.69,0,0,0,159.51,291.54Zm0,4.91a2.23,2.23,0,1,1,2.21-2.24A2.23,2.23,0,0,1,159.51,296.45Zm-19.89-16.06c0,.15,0,.3-.05.46a2.22,2.22,0,0,1,.07,4.22c0,.11,0,.23,0,.34s0,.08,0,.12a2.68,2.68,0,0,0-.08-5.14Zm36.75,52.5a2.68,2.68,0,1,0-2.68,2.87,2.73,2.73,0,0,0,.41,0l.51-.63a2.17,2.17,0,0,1-.92.2,2.23,2.23,0,1,1,2.23-2.23,2.3,2.3,0,0,1,0,.45Z" style="fill: rgb(255, 255, 255); transform-origin: 162.178px 308.109px;" id="el3s63w7ud9pl" class="animable"></path><g id="els1bhwd4bqz"><path d="M188.5,317.68l-27.06,33.93S144,319,139.68,285.42c-.85-6.6,1.24-11.81,5.44-12.4Z" style="opacity: 0.1; transform-origin: 163.997px 312.315px;" class="animable" id="elh3d2809tmk"></path></g><path d="M184.9,309.84c-5.19,5.5-18.83,20.83-26.4,32-.05.07.19.27.24.21,7.69-8.3,21.82-25.93,26.51-31.86C185.34,310,185,309.74,184.9,309.84Z" style="fill: rgb(38, 50, 56); transform-origin: 171.879px 325.939px;" id="elq1trq5y8ono" class="animable"></path><path d="M50.23,405.45l131.83-.31-7.29-45.33s10.43-12.65,8.46-26.37c-2.17-15-29.28-53.16-31.56-55.31-9.18-8.61-18.9-10.16-28.23-7.05h0C80.31,298.18,50.23,405.45,50.23,405.45Z" style="fill: #7494EC; transform-origin: 116.854px 337.526px;" id="elcqambxtyhv6" class="animable"></path><path d="M179.28,387.86a2.22,2.22,0,0,1-3.93-1.41,2.23,2.23,0,0,1,2.23-2.24,2.14,2.14,0,0,1,1.17.34l-.09-.57a2.58,2.58,0,0,0-1.08-.23,2.69,2.69,0,1,0,1.79,4.69ZM152.67,374a2.69,2.69,0,1,0,2.68,2.69A2.69,2.69,0,0,0,152.67,374Zm0,4.91a2.23,2.23,0,1,1,2.22-2.22A2.23,2.23,0,0,1,152.67,378.92Zm21-48.53a2.69,2.69,0,1,0,2.69,2.68A2.68,2.68,0,0,0,173.69,330.39Zm0,4.91a2.23,2.23,0,1,1,2.23-2.23A2.22,2.22,0,0,1,173.69,335.3Zm-96.64,63a2.69,2.69,0,1,0,0,5.37,2.69,2.69,0,0,0,0-5.37Zm0,4.91A2.22,2.22,0,1,1,79.26,401,2.22,2.22,0,0,1,77.05,403.17Zm27.32-13.73a2.69,2.69,0,1,0,2.67,2.69A2.69,2.69,0,0,0,104.37,389.44Zm0,4.9a2.22,2.22,0,1,1,2.21-2.21A2.22,2.22,0,0,1,104.37,394.34ZM83.72,321.57a2.34,2.34,0,0,0-.38,0l-.28.53a2.39,2.39,0,0,1,.66-.1,2.22,2.22,0,1,1-2.1,2.89l-.28.55a2.68,2.68,0,1,0,2.38-3.9Zm7.55,20.54a2.68,2.68,0,1,0,2.67,2.67A2.68,2.68,0,0,0,91.27,342.11Zm0,4.89a2.22,2.22,0,1,1,2.21-2.22A2.23,2.23,0,0,1,91.27,347Zm22.07-60.7a2.69,2.69,0,0,0,0,5.37,2.69,2.69,0,1,0,0-5.37Zm0,4.91a2.23,2.23,0,1,1,2.24-2.23A2.23,2.23,0,0,1,113.34,291.21ZM116,332.84a2.69,2.69,0,1,0,2.69,2.68A2.68,2.68,0,0,0,116,332.84Zm0,4.91a2.22,2.22,0,1,1,2.23-2.23A2.22,2.22,0,0,1,116,337.75Zm22.89-57.46a2.68,2.68,0,1,0,2.67,2.69A2.69,2.69,0,0,0,138.92,280.29Zm0,4.9a2.22,2.22,0,1,1,2.21-2.21A2.22,2.22,0,0,1,138.92,285.19Zm20.59,6.35a2.69,2.69,0,1,0,2.68,2.67A2.69,2.69,0,0,0,159.51,291.54Zm0,4.91a2.23,2.23,0,1,1,2.21-2.24A2.23,2.23,0,0,1,159.51,296.45Zm-9,99.13a2.69,2.69,0,1,0,2.68,2.68A2.68,2.68,0,0,0,150.46,395.58Zm0,4.91a2.23,2.23,0,1,1,2.21-2.23A2.22,2.22,0,0,1,150.46,400.49Zm-24.52-22.4a2.68,2.68,0,1,0,2.67,2.67A2.68,2.68,0,0,0,125.94,378.09Zm0,4.89a2.22,2.22,0,1,1,2.21-2.22A2.23,2.23,0,0,1,125.94,383Zm28.95-37.16a2.69,2.69,0,1,0,2.67,2.67A2.68,2.68,0,0,0,154.89,345.82Zm0,4.9a2.22,2.22,0,1,1,2.21-2.23A2.22,2.22,0,0,1,154.89,350.72ZM157.56,313a2.68,2.68,0,1,0,2.68,2.68A2.68,2.68,0,0,0,157.56,313Zm0,4.89a2.22,2.22,0,1,1,2.22-2.21A2.21,2.21,0,0,1,157.56,317.86Zm18.58,38.77a2.68,2.68,0,0,0-1.06,5.13l-.09-.57a2.21,2.21,0,0,1,1.15-4.1,1.9,1.9,0,0,1,.54.07l.26-.41A2.63,2.63,0,0,0,176.14,356.63Zm-35-28.69a2.69,2.69,0,1,0,2.68,2.69A2.7,2.7,0,0,0,141.15,327.94Zm0,4.9a2.22,2.22,0,1,1,2.21-2.21A2.22,2.22,0,0,1,141.15,332.84ZM72.28,356.63A2.68,2.68,0,1,0,75,359.3,2.68,2.68,0,0,0,72.28,356.63Zm0,4.89a2.22,2.22,0,1,1,2.21-2.22A2.22,2.22,0,0,1,72.28,361.52Zm53.66,41.2a2.68,2.68,0,0,0-2.68,2.56h.47a2.22,2.22,0,0,1,2.21-2.1,2.2,2.2,0,0,1,2.2,2.09h.47A2.68,2.68,0,0,0,125.94,402.72ZM105.23,360.8a2.68,2.68,0,1,0,2.68,2.67A2.68,2.68,0,0,0,105.23,360.8Zm0,4.89a2.22,2.22,0,1,1,2.22-2.22A2.21,2.21,0,0,1,105.23,365.69Zm1.33-54.08a2.68,2.68,0,1,0,2.7,2.68A2.68,2.68,0,0,0,106.56,311.61Zm0,4.89a2.22,2.22,0,0,1,0-4.43,2.22,2.22,0,1,1,0,4.43ZM59,379.82a2.76,2.76,0,0,0-.51.05l-.18.52a2.26,2.26,0,0,1,.69-.11,2.23,2.23,0,1,1,0,4.45,2.19,2.19,0,0,1-1.85-1l-.18.52a2.66,2.66,0,0,0,2,.95,2.69,2.69,0,1,0,0-5.37Zm29.17-4.44a2.69,2.69,0,1,0,2.69,2.67A2.68,2.68,0,0,0,88.16,375.38Zm0,4.9a2.22,2.22,0,1,1,2.23-2.23A2.22,2.22,0,0,1,88.16,380.28Zm42.68-25.87a2.68,2.68,0,1,0,2.67,2.68A2.7,2.7,0,0,0,130.84,354.41Zm0,4.89a2.21,2.21,0,1,1,2.21-2.21A2.22,2.22,0,0,1,130.84,359.3Zm-7-88.36a2.15,2.15,0,0,1-1.61.88h0l-.62.43a2.32,2.32,0,0,0,.46,0,2.7,2.7,0,0,0,2.44-1.56Zm8.28,29.8a2.69,2.69,0,1,0,2.7,2.67A2.68,2.68,0,0,0,132.17,300.74Zm0,4.91a2.23,2.23,0,1,1,2.24-2.24A2.23,2.23,0,0,1,132.17,305.65Z" style="fill: rgb(255, 255, 255); transform-origin: 118.17px 337.985px;" id="elujh4zbkvn28" class="animable"></path><path d="M166,296.44c2.55,4.24,5.37,8.34,8,12.52-1.07-3-2.13-5.93-3.31-8.85,0-.06.06-.11.09-.05a61.93,61.93,0,0,1,4.56,11,85,85,0,0,1,5.33,9.85,39.24,39.24,0,0,1,3.57,12.9,33.18,33.18,0,0,1-1.87,13.28,85.62,85.62,0,0,1-6.68,14.05c-.34.6-1.17.05-.89-.55,3.74-8,7.87-16.36,7.5-25.4s-4.54-17.18-8.62-24.93a123.72,123.72,0,0,0-8-13.68C165.55,296.43,165.86,296.25,166,296.44Z" style="fill: rgb(38, 50, 56); transform-origin: 174.978px 328.879px;" id="ele6z7ahsv92j" class="animable"></path><path d="M153.91,356.35a109.53,109.53,0,0,0-16,2.63c-2.61.67-5.17,1.45-7.72,2.29-1.28.42-2.56.8-3.85,1.17a17.54,17.54,0,0,1-4.12.78.1.1,0,0,0,0,.19,29.38,29.38,0,0,0,4-.07,28.63,28.63,0,0,0,3.78-.72c2.65-.65,5.27-1.43,7.92-2.11,5.33-1.37,10.66-2.74,16.08-3.72C154.22,356.75,154.16,356.32,153.91,356.35Z" style="fill: rgb(38, 50, 56); transform-origin: 138.143px 359.898px;" id="ely7n5sf38pi" class="animable"></path><path d="M167.23,361.12a119.45,119.45,0,0,0-13.37-.64c-2.24,0-4.45.18-6.68.4q-1.59.15-3.18.36c-1.16.15-2.31.45-3.48.58-.12,0-.12.21,0,.2,1.1-.1,2.22,0,3.33,0l3.34-.09c2.23,0,4.45-.08,6.68-.16,4.46-.15,8.9-.25,13.36-.25C167.48,361.49,167.46,361.15,167.23,361.12Z" style="fill: rgb(38, 50, 56); transform-origin: 153.92px 361.248px;" id="el9b4jfhjfkk" class="animable"></path><path d="M107.61,283C74,318.15,32.28,391.7,40.54,406.33c9.2,16.3,57.24-33.51,55.72-35.91-1.29-2,15.82-46.61,28-79S115.91,274.26,107.61,283Z" style="fill: rgb(173, 99, 89); transform-origin: 83.7543px 340.642px;" id="eli7k6ot8pzi" class="animable"></path><path d="M66.47,325.16l48.21,8.68s12-34.17,14.43-53.13c1.33-10.63-4.91-11.07-12.77-5.42C88.83,295.06,66.47,325.16,66.47,325.16Z" style="fill: #7494EC; transform-origin: 97.8798px 302.767px;" id="elfv4jkky9yf" class="animable"></path><path d="M83.72,321.57a2.68,2.68,0,1,0,2.68,2.67A2.68,2.68,0,0,0,83.72,321.57Zm0,4.89a2.22,2.22,0,1,1,2.21-2.22A2.22,2.22,0,0,1,83.72,326.46Zm29.62-40.16a2.69,2.69,0,0,0,0,5.37,2.69,2.69,0,1,0,0-5.37Zm0,4.91a2.23,2.23,0,1,1,2.24-2.23A2.23,2.23,0,0,1,113.34,291.21Zm-21.07,5.62a2.72,2.72,0,0,0-1.17.27h0l-1.24,1.25h0a2.59,2.59,0,0,0-.26,1.15,2.69,2.69,0,1,0,2.68-2.68Zm0,4.91a2.23,2.23,0,1,1,2.23-2.23A2.22,2.22,0,0,1,92.27,301.74Zm21.78,32,.56.1a.39.39,0,0,1,.1-.08l.24-.68A2.48,2.48,0,0,0,114.05,333.73Zm-7.49-22.12a2.68,2.68,0,1,0,2.7,2.68A2.68,2.68,0,0,0,106.56,311.61Zm0,4.89a2.22,2.22,0,0,1,0-4.43,2.22,2.22,0,1,1,0,4.43Zm15.24-44.23.31,0a2.66,2.66,0,0,0,1.55-.5A9.45,9.45,0,0,0,121.8,272.27Z" style="fill: rgb(255, 255, 255); transform-origin: 102.35px 302.81px;" id="eli55ktmtl65h" class="animable"></path><path d="M114.37,325.94c-7.31-1.95-27.28-6.66-40.66-8-.08,0-.15.29-.07.31,11,2.82,33.18,6.86,40.63,8.17C114.41,326.41,114.5,326,114.37,325.94Z" style="fill: rgb(38, 50, 56); transform-origin: 94.0188px 322.18px;" id="el3honp6bhlz4" class="animable"></path><path d="M108.81,332.78c2,.19,4,.43,5.94.69l-.42.25q2.16-7.87,4.75-15.62c1.72-5.15,3.53-10.28,5.61-15.34-1.26,5.31-2.78,10.54-4.39,15.73S116.93,328.85,115,334l-.12.31-.29-.06C112.67,333.76,110.74,333.29,108.81,332.78Z" style="fill: rgb(38, 50, 56); transform-origin: 116.75px 318.535px;" id="elj4pfikblf8d" class="animable"></path><path d="M121.5,313.16a14.8,14.8,0,0,1,1.64-3,22.11,22.11,0,0,1,2.18-2.71,6,6,0,0,1-.57,1.66,10.65,10.65,0,0,1-.87,1.5A11.43,11.43,0,0,1,121.5,313.16Z" style="fill: rgb(38, 50, 56); transform-origin: 123.41px 310.305px;" id="el2bdj68r574a" class="animable"></path><path d="M41.62,407.83c9.11,9.86,30.14,9.1,83.25,12.16,7.35.42,24.29-50.64,16.46-51.49-9.85-1.08-48.34-3.13-51.17-2.92C66.27,367.31,35.45,401.15,41.62,407.83Z" style="fill: rgb(173, 99, 89); transform-origin: 92.0858px 392.779px;" id="el3u36jt35lvi" class="animable"></path><path d="M130.66,367.55s22.37.32,34.07,4.12c15.67,5.09,27.1,15.94,31.61,20.78,9.43,10.09,25.24,41,17.13,47.11-7.35,5.53-21.91-26.89-21.91-26.89s20.3,30.6,10.24,35.64S177,414.74,177,414.74s20.16,31.91,9,35.46c-8.46,2.68-23.81-31.52-23.81-31.52s17.14,27.55,8.55,30.68c-9.48,3.46-25.63-27.22-25.63-27.22-23.16,4.28-35.94-3.15-44.4-9.52C98.59,411.08,130.66,367.55,130.66,367.55Z" style="fill: rgb(173, 99, 89); transform-origin: 158.16px 408.95px;" id="el7uoh1r4fqax" class="animable"></path><path d="M185.21,401.64c2.52,3.5,5.09,7,7.28,10.76s4.27,7.52,6.1,11.43c4.51,9.58,5.84,16.29,5.71,15.88-3-9.58-10.65-23-12.85-26.74s-4.19-7.54-6.38-11.26C185,401.62,185.15,401.55,185.21,401.64Z" style="fill: rgb(38, 50, 56); transform-origin: 194.68px 420.663px;" id="ele5yla3qheqp" class="animable"></path><path d="M171.64,409.32c3,4.62,6.18,9.09,9,13.84s5,9.47,7.51,14.38c.19.38-.08.36-.28,0-2.67-4.81-5.5-9-8.22-13.82s-5.25-9.66-8.13-14.32C171.48,409.31,171.59,409.25,171.64,409.32Z" style="fill: rgb(38, 50, 56); transform-origin: 179.863px 423.553px;" id="elh7oj1d485t" class="animable"></path><path d="M158.8,413.81c5,6.83,8.68,14.56,12.14,22.23.17.38-.17.32-.37-.06-3.89-7.47-6.9-13.35-12-22C158.48,413.85,158.69,413.67,158.8,413.81Z" style="fill: rgb(38, 50, 56); transform-origin: 164.767px 425.028px;" id="el0ifqdfbjj0bi" class="animable"></path><path d="M70.49,374c3.2-2.6,12.37-8.92,22.17-8.64.11,0,.13.15,0,.16-7.94.92-18.79,6.34-22.09,8.61A.08.08,0,0,1,70.49,374Z" style="fill: rgb(38, 50, 56); transform-origin: 81.6103px 369.742px;" id="elen7ngedb41c" class="animable"></path><path d="M130.05,270.41c.18,2.32,8.62,18.48,18.92,19.58,3.35.35,6.08-17.87,6.08-17.87l.51-1.3,7.12-18.19L142.74,235l-2.91-2.38s-1.62,5.11-3.57,11.49c-.09.29-.19.59-.28.9s-.24.7-.33,1c-.31,1-.61,1.92-.9,2.89-.22.74-.44,1.46-.64,2.24s-.42,1.55-.65,2.33C131.43,261.29,130,269.43,130.05,270.41Z" style="fill: rgb(173, 99, 89); transform-origin: 146.364px 261.307px;" id="elz0m1dxnqdu" class="animable"></path><path d="M136.26,244.13a39.19,39.19,0,0,0,19.3,26.69l7.12-18.19L142.74,235l-2.91-2.38S138.21,237.75,136.26,244.13Z" style="fill: rgb(38, 50, 56); transform-origin: 149.47px 251.72px;" id="el6gp4w0a5b8q" class="animable"></path><path d="M194.44,231c-4.51,34-25.38,35.12-32.71,34.13-6.65-.89-29.18-4.77-28.2-39s18.21-42.91,33.53-41.67S199,197,194.44,231Z" style="fill: rgb(173, 99, 89); transform-origin: 164.353px 224.845px;" id="eljipznuahxuj" class="animable"></path><path d="M189.56,227.31a22,22,0,0,1-2.18-.94,3.87,3.87,0,0,1-2-1.39,1.23,1.23,0,0,1,.3-1.46,3,3,0,0,1,3.07-.09,4.4,4.4,0,0,1,2.41,2.1A1.3,1.3,0,0,1,189.56,227.31Z" style="fill: rgb(38, 50, 56); transform-origin: 188.27px 225.216px;" id="el3unz8m4xt74" class="animable"></path><path d="M166.58,221.48a20.82,20.82,0,0,0,2.37,0,3.79,3.79,0,0,0,2.41-.47,1.22,1.22,0,0,0,.3-1.46,3,3,0,0,0-2.78-1.29,4.43,4.43,0,0,0-3,1A1.3,1.3,0,0,0,166.58,221.48Z" style="fill: rgb(38, 50, 56); transform-origin: 168.633px 219.88px;" id="elxuhjrulnkca" class="animable"></path><path d="M170.2,229c0-.09-.19.08-.21.17-.34,2.31-1.12,4.9-3.34,5.29a.07.07,0,0,0,0,.13C169.25,234.64,170.25,231.19,170.2,229Z" style="fill: rgb(38, 50, 56); transform-origin: 168.404px 231.783px;" id="eljt766mowi1" class="animable"></path><path d="M168.59,226.18c-3.65-1-5.27,6.41-1.9,7.29S171.64,227,168.59,226.18Z" style="fill: rgb(38, 50, 56); transform-origin: 167.533px 229.815px;" id="elxgqtbnbpv5g" class="animable"></path><path d="M167.06,226.25c-.74.27-1.53.87-2.32.77s-1.42-1-1.85-1.9c0-.09-.12,0-.14.06-.33,1.41-.11,3,1.35,3.52s2.61-.54,3.27-1.88C167.49,226.58,167.35,226.14,167.06,226.25Z" style="fill: rgb(38, 50, 56); transform-origin: 165.015px 226.958px;" id="elxpt8rx3z59m" class="animable"></path><path d="M183.81,231.08c0-.08.15.15.13.24-.6,2.26-.9,5,1,6.17.06,0,0,.16-.05.13C182.45,236.69,182.88,233.13,183.81,231.08Z" style="fill: rgb(38, 50, 56); transform-origin: 184.02px 234.344px;" id="el582bj2hxy29" class="animable"></path><path d="M186.38,229.17c3.73.56,2.33,8-1.12,7.45S183.26,228.7,186.38,229.17Z" style="fill: rgb(38, 50, 56); transform-origin: 185.929px 232.899px;" id="el767c7w1ai79" class="animable"></path><path d="M187.84,230c.51.5.95,1.32,1.64,1.5s1.55-.48,2.21-1.15c.07-.07.12,0,.1.1-.22,1.42-1,2.81-2.38,2.83s-2-1.38-2-2.85C187.35,230.11,187.63,229.75,187.84,230Z" style="fill: rgb(38, 50, 56); transform-origin: 189.598px 231.598px;" id="elgiswpun8bq" class="animable"></path><path d="M166.57,248.6c.4.67.74,1.54,1.54,1.83a6.22,6.22,0,0,0,2.58.09.08.08,0,0,1,.06.14,3.12,3.12,0,0,1-3.19.45,2.47,2.47,0,0,1-1.23-2.47C166.33,248.5,166.51,248.5,166.57,248.6Z" style="fill: rgb(38, 50, 56); transform-origin: 168.543px 249.944px;" id="elahvb5i777kv" class="animable"></path><path d="M177.85,242.34s-.24,3.51-.58,5.12c0,.15-.43.14-1,0,0,0,0,0-.06,0a7.83,7.83,0,0,1-6.84-4.41.17.17,0,0,1,.29-.17,11.81,11.81,0,0,0,6.57,3.46c.21-.42.21-6,.47-6a14.23,14.23,0,0,1,3.48,1.59c.72-7.3.26-14.65,1.08-21.91a.22.22,0,0,1,.44,0c1,7.68.39,16.1-.15,23.65C181.5,244.65,178.44,242.74,177.85,242.34Z" style="fill: rgb(38, 50, 56); transform-origin: 175.796px 233.684px;" id="elxwa42wsof2" class="animable"></path><path d="M142.8,189.81c-1.16,2.69-16.61,4.54-23.41-5.89-6.7-10.28,2.17-22.93,14.46-16.9C141.62,170.84,145.25,184.11,142.8,189.81Z" style="fill: rgb(38, 50, 56); transform-origin: 130.323px 178.682px;" id="elko33a7pu5vf" class="animable"></path><path d="M119.18,169.79a17.18,17.18,0,0,1,10-5.33A10.35,10.35,0,0,1,138.9,168c2.46,2.77,3.73,6.5,4.41,10.26a31.74,31.74,0,0,1,.42,5.78,15.84,15.84,0,0,1-.93,5.77,14,14,0,0,0,2-5.68A25.82,25.82,0,0,0,145,178a20.2,20.2,0,0,0-4.44-11.47,11.53,11.53,0,0,0-11.69-3.78A15.15,15.15,0,0,0,119.18,169.79Z" style="fill: rgb(38, 50, 56); transform-origin: 132.138px 176.102px;" id="elj3aztyg5d8a" class="animable"></path><path d="M135.22,227.55c6,2.47,11.44-11.35,11.44-11.35s27.7,2.66,35.77-18.3c0,0,.83,15,13,24.94,0,0,5.46-23.9-12-33.55,0,0-21-14.74-39,.19S131.19,225.9,135.22,227.55Z" style="fill: rgb(38, 50, 56); transform-origin: 163.857px 205.32px;" id="elz9amcnshlv8" class="animable"></path><path d="M183,196.33a24.39,24.39,0,0,1-3.84,9.53,25.39,25.39,0,0,1-7.35,7.36,22.18,22.18,0,0,1-2.27,1.3l-1.15.63c-.4.17-.81.32-1.22.48-.82.3-1.62.64-2.45.9s-1.69.41-2.53.6c-.43.09-.85.2-1.27.27l-1.29.14-2.57.27c-1.72,0-3.44-.06-5.14-.16,1.7-.26,3.4-.33,5.06-.6l2.49-.48,1.23-.23c.41-.11.8-.25,1.2-.37.8-.26,1.6-.5,2.4-.73s1.53-.65,2.29-1l1.15-.49,1.08-.6a21.9,21.9,0,0,0,2.14-1.27,29,29,0,0,0,7.23-6.75,30.61,30.61,0,0,0,2.73-4.21A29.21,29.21,0,0,0,183,196.33Z" style="fill: rgb(38, 50, 56); transform-origin: 167.46px 207.07px;" id="eldpxc7i231ju" class="animable"></path><path d="M133.46,204.91l-2.78,2.38,6.83,11.54,6.1-5.43Zm4.69,10.5-5-7.39.64-.57,6.53,6.09Z" style="fill: #7494EC; transform-origin: 137.145px 211.87px;" id="el4ibct298id" class="animable"></path><path d="M136.15,199.75,134.48,203l10.67,8.11,3.61-7.33Zm8.31,8-7.39-5,.37-.77,8.34,3.18Z" style="fill: #7494EC; transform-origin: 141.62px 205.43px;" id="eler3kyehehss" class="animable"></path><path d="M138.58,229.38s-5-12.07-10.3-10.52-3.19,17.92,1.91,21.23a5.8,5.8,0,0,0,8.26-1.36Z" style="fill: rgb(173, 99, 89); transform-origin: 131.887px 229.985px;" id="elb4eypdxs8c" class="animable"></path><path d="M129,223.54c-.09,0-.13.09-.06.14,3.55,2.45,4.8,6.52,5.4,10.59-.84-1.7-2.24-2.84-4.48-1.89-.12.05-.06.23.06.23a3.59,3.59,0,0,1,3.56,2.07,17.14,17.14,0,0,1,1.14,3.51c.11.39.78.34.74-.09,0,0,0-.07,0-.1C136.56,233.05,134.24,225.23,129,223.54Z" style="fill: rgb(38, 50, 56); transform-origin: 132.287px 230.997px;" id="eli0dmvuq76gn" class="animable"></path></g><g id="freepik--Padlock--inject-374" class="animable animator-active" style="transform-origin: 263.81px 115.625px;"><path d="M289.74,90.7v28h-7.91v-28c0-10.64-8.08-19.29-18-19.29s-18,8.65-18,19.29v28h-7.91v-28c0-15.24,11.63-27.63,25.93-27.63S289.74,75.46,289.74,90.7Z" style="fill: rgb(199, 199, 199); transform-origin: 263.83px 90.885px;" id="elnb1bbrmmw6" class="animable"></path><polygon points="237.88 97.97 245.79 98.29 245.79 118.68 237.88 118.68 237.88 97.97" style="fill: rgb(166, 166, 166); transform-origin: 241.835px 108.325px;" id="elftqyvuz5nkb" class="animable"></polygon><polygon points="289.74 100.08 289.74 118.68 281.83 118.68 281.83 99.76 289.74 100.08" style="fill: rgb(166, 166, 166); transform-origin: 285.785px 109.22px;" id="el283lut1n18z" class="animable"></polygon><rect x="227.75" y="102.75" width="72.12" height="65.43" style="fill: #7494EC; transform-origin: 263.81px 135.465px;" id="elj0w3ip0s3hh" class="animable"></rect><g id="eluk9nyh1ofn"><rect x="263.81" y="102.75" width="36.06" height="65.43" style="opacity: 0.1; transform-origin: 281.84px 135.465px;" class="animable" id="elsjcy3g90c4a"></rect></g><path d="M266.86,137.86l3,14.32H257.07l3-14.32a6.41,6.41,0,1,1,6.77,0Z" style="fill: rgb(38, 50, 56); transform-origin: 263.455px 139.093px;" id="elj13kechvhrj" class="animable"></path></g><defs>     <filter id="active" height="200%">         <feMorphology in="SourceAlpha" result="DILATED" operator="dilate" radius="2"></feMorphology>                <feFlood flood-color="#32DFEC" flood-opacity="1" result="PINK"></feFlood>        <feComposite in="PINK" in2="DILATED" operator="in" result="OUTLINE"></feComposite>        <feMerge>            <feMergeNode in="OUTLINE"></feMergeNode>            <feMergeNode in="SourceGraphic"></feMergeNode>        </feMerge>    </filter>    <filter id="hover" height="200%">        <feMorphology in="SourceAlpha" result="DILATED" operator="dilate" radius="2"></feMorphology>                <feFlood flood-color="#ff0000" flood-opacity="0.5" result="PINK"></feFlood>        <feComposite in="PINK" in2="DILATED" operator="in" result="OUTLINE"></feComposite>        <feMerge>            <feMergeNode in="OUTLINE"></feMergeNode>            <feMergeNode in="SourceGraphic"></feMergeNode>        </feMerge>            <feColorMatrix type="matrix" values="0   0   0   0   0                0   1   0   0   0                0   0   0   0   0                0   0   0   1   0 "></feColorMatrix>    </filter></defs></svg>